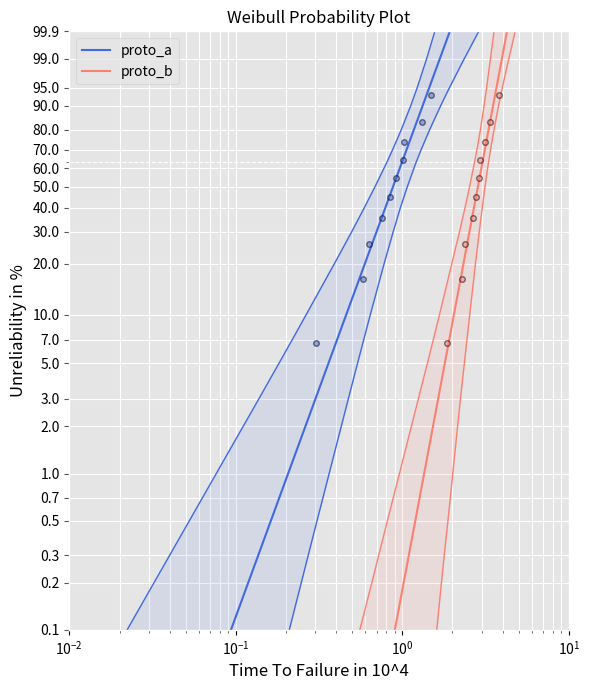

Here is the Python script that generated this plot:
#!/usr/bin/env python3
# -*- coding: utf-8 -*-
"""
@author: tamertevetoglu
"""

from math import floor, ceil
import numpy as np
import matplotlib.pyplot as plt
import matplotlib as mpl
import pandas as pd
from scipy import optimize
from scipy.special import gamma
from scipy.stats import norm, chi2, beta, linregress, trim_mean
from scipy.stats.distributions import weibull_min

class Analysis:
    """
    Analysis provides parameter estimations, confidence bounds
    computations, bias corrections, and plotting of the data.
    """

    def __init__(self, df: list = None, ds: list = None, show: bool = False,
                 plot_style='ggplot', bounds=None, bounds_type='2s',
                 cl=0.9, bcm=None, bs_size=5000, est_type='median',
                 unit='-', x_label = 'Time to Failure',
                 y_label = 'Unreliability', xy_fontsize=12, plot_title_fontsize=12,
                 plot_title='Weibull Probability Plot', plot_ranks=True,
                 fig_size=(6, 7), show_legend=True, legend_fontsize=9, save=False, **kwargs):
        """
        Parameters
        ----------
        df : list
            Contains failures. The default is None.
        ds : list
            Contains suspensions. The default is None.
        show : bool, optional
            If True, plot will be shown. The default is False.
        plot_style : string, optional
            Sets. The default is 'ggplot'.
        bounds : string, optional
            Sets the bounds method. The default is None.
        bounds_type : string, optional
            Sets the bounds type, e.g. two-sided, one-sided upper bound etc. The default is '2s'.
        cl : float, optional
            Stes confidence level between 0 and 1.0. The default is 0.9.
        bcm : string, optional
            Sets bias-correction method. The default is None.
        bs_size : int, optional
            Sets number of bootstrap samlpes. The default is 5000.
        est_type : float, optional
            Sets which statictic to compute from bootstrap samples. The default is 'median'.
        unit : string, optional
            Unit shown in the Weibull plot on the x-axis. The default is '-'.
        x_label : string, optional
            Label for the x-axis. The default is 'Time to Failure'.
        y_label : string, optional
            Label for the y-axis. The default is 'Unreliability'.
        xy_fontsize : float, optional
            Fontsize for the axes label and ticks. The default is 12.
        legend_fontsize : float, optional
            Fontsize for the legend. The default is 9.
        plot_title : string, optional
            Title for the plot. The default is 'Weibull Probability Plot'.
        plot_title_fontsize : float, optional
            Fontsize of the plot title. The default is 12.
        fig_size : tuple of floats, optional
            Sets width and height in inches: (width, height)
        save : boolean, optional
            If True, the plot is saved according to the path. The default is False.
        plot_style : string, optional
            Matplotlib plot style. The default is 'ggplot'.
        plot_ranks : boolean, optional
            If True, median ranks will be plotted.
        show_legend : boolean, optional
            If True, the legend will be plotted. The default is True.
        **kwargs :
            path: string
                Path defines the directory and format of the figure E.g. r'var/user/.../test.pdf'

        """

        # Raise error if no data is given
        if (df is None and ds is None):
            raise ValueError('No data given. Please enter failures \
                             and/or suspensions.')

        # Raise error if show argument is not bool
        if not isinstance(show, bool):
            raise ValueError('Argument show must be of type bool.')

        # Raise error if bounds type is not supported
        if bounds is None and (bounds_type != '2s'
                               or bounds_type != '1su'
                               or bounds_type != '1sl'):
            bounds_type = None

        if df is not None:
            self.df = sorted(df)
        else:
            self.df = df

        if ds is not None:
            self.ds = sorted(ds)
        else:
            self.ds = ds

        # Plot related attributes
        self.show = show
        self.plot_style = plot_style
        self.x_label, self.y_label, self.plot_title = x_label, y_label, plot_title
        self.xy_fontsize, self.plot_title_fontsize = xy_fontsize, plot_title_fontsize
        self.show_legend, self.legend_fontsize = show_legend, legend_fontsize
        self.fig_size, self.plot_ranks, self.save = fig_size, plot_ranks, save
        if self.save:
            try:
                self.save_path = kwargs['path']
            except:
                raise ValueError('Path is not defined.')

        self.bounds_type = bounds_type
        self.bounds = bounds
        self.cl = cl
        self.bcm = bcm
        self.unit = unit
        self.bs_size = bs_size
        self.est_type = est_type
        self.beta_init = None
        self.censoring = None
        self.beta, self.eta = None, None
        self.beta_hrbu, self.eta_hrbu = None, None
        self.f, self.f_inv= None, None
        self.k_a_bound, self.se_beta,self.se_eta = None, None, None
        self.www = None
        self.bounds_lower = None
        self.tmin_plot, self.tmax_plot, self.xplot = None, None, None
        self.unrel = np.array([0.001, 0.002, 0.003, 0.005, 0.007, 0.01,
                               0.02, 0.03, 0.05, 0.07, 0.1, 0.2, 0.3, 0.4,
                               0.5, 0.6, 0.632, 0.7, 0.8, 0.9, 0.95, 0.99, 0.999])
        self.adj_ranks = None
        self.beta_c4, self.eta_c4 = None, None
        self.beta_p_bs, self.eta_p_bs = None, None
        self.beta_np_bs, self.eta_np_bs = None, None
        self.rvalue, self.pvalue = None, None
        self.bounds_upper, self.bounds_lower = None, None
        self.title = None
        self.mins, self.maxes, self.sol, self._z, self.z= None, None, None, None, None
        self.beta_lrb, self.eta_lrb, self.cl_lrb = None, None, None
        self.sol_post, self.sol_b, self.sol_eta = None, None, None
        self.eta_range_init, self.beta_range_init = None, None
        self.beta_f_range, self.eta_f_range = None, None

    def mle(self, dist='weibull'):
        """
        mle() conducts a maximum likelihood estimation for a
        given distribution. It handles uncensored and censored data.

        Parameters
        ----------
        dist : str, optional
            Sets the distribution. The default is 'weibull'.

        """
        # Check for configuration errors
        if (self.bounds is not None
            and self.bounds != 'fb'
            and self.bounds != 'lrb'
            and self.bounds != 'pbb'
            and self.bounds != 'npbb'):
            raise ValueError(f'"{self.bounds}" is not supported by mle')
        # Needed Log-Likelihood equations for uncensored data
        def ll_weib_beta_uncen(beta_, df):
            """
            First derivative of the Weibull log-likelihood function
            with respect to the shape parameter beta.
            """
            a = np.sum(np.fromiter((np.log(x) for x in df), float))
            b = np.sum(np.fromiter((x ** beta_ * np.log(x) for x in df), float))
            c = np.sum(np.fromiter((x ** beta_ for x in df), float))

            return (1 / beta_) + ((1 / len(df)) * a) - (b / c)

        def ll_weib_beta_uncen_2(beta_, df):
            """
            Second derivate of the Weibull log-likelihood function
            with respect to the shape parameter beta.
            """
            eta = (1 / len(df) * np.sum([x ** beta_ for x in df])) ** (1 / beta_)
            iterable = (((-1 / beta_ ** 2)
                         - (x / eta) ** beta_ * (np.log(x / eta) ** 2)) for x in df)
            return np.sum(np.fromiter((iterable), float))

        # Needed Log-Likelihood equations for right-censored data
        def ll_weib_beta_cen_r(beta_, df, ds):
            """
            First derivative of the Weibull log-likelihood function
            with respect to the shape parameter beta.
            """
            dat = df + ds
            a = np.sum(np.fromiter((np.log(x) for x in df), float))
            b = np.sum(np.fromiter((x ** beta_ * np.log(x) for x in dat), float))
            c = np.sum(np.fromiter((x ** beta_ for x in dat), float))

            return (1 / beta_) + ((1 / len(df)) * a) - (b / c)

        def ll_weib_beta_cen_2_r(beta_, df, ds):
            """
            Second derivate of the Weibull log-likelihood function
            with respect to the shape parameter beta.
            """
            dat = df + ds
            iter_eta = (x ** beta_ for x in dat)
            eta = ((1 / len(df)) * np.sum(np.fromiter(iter_eta, float))) ** (1 / beta_)
            iterable = ((-1 / beta_ ** 2)
                        - (x / eta) ** beta_ * (np.log(x / eta) ** 2) for x in df)
            iterable2 = (-(x / eta) ** beta_ * np.log(x / eta) ** 2 for x in ds)

            return np.sum(np.fromiter(iterable, float)) + np.sum(np.fromiter(iterable2, float))

        def np_bootstrap(sample, bs_size, est_type='median'):
            """
            Conducts a non-parametric bootstrap bias correction

            Parameters
            ----------
            sample : list
                Input sample from which bootstrap samples are drawn.
            bs_size : int
                Sets number of bootstraps samples to be drawn.
            est_type : str, optional
                Sets the statistic type:
                    1. median
                    2. mean
                    3. trimmed mean with alpha=0.1
                The default is 'median'.

            Returns
            -------
            beta_bs : float
                Bias-coorected Weibull shape parameter beta.
            eta_bs : float
                Bias-coorected Weibull shape parameter eta.
            """
            # Since non-parametric boostrapping can cause an error using
            # the mle() method in Analysis class, a safety net is needed
            # This is especially needed for small sample size
            j = 0
            with np.errstate(divide='ignore', invalid='ignore'):
                weib_beta = []
                while j < bs_size:
                    try:
                        # Draw random bootstrap samples from sample with
                        bs_samples = list(np.random.choice(sample, size=len(sample), replace=True))

                        # Conduct MLE to compute Weibull parameters
                        x = Analysis(df=bs_samples)
                        x.mle()
                        weib_beta.append(x.beta)
                        j +=1
                    except RuntimeError:
                        pass

                # Calculate Bootstrap beta
                if est_type == 'median':
                    beta_bs = 2.0 * self.beta - np.median(weib_beta)
                    it = (i ** beta_bs for i in sample)
                    eta_bs = (1 / len(sample) * np.sum(np.fromiter(it, float))) ** (1 / beta_bs)
                elif est_type == 'mean':
                    beta_bs = 2.0 * self.beta - np.mean(weib_beta)
                    it = (i ** beta_bs for i in sample)
                    eta_bs = (1 / len(sample) * np.sum(np.fromiter(it, float))) ** (1 / beta_bs)
                elif est_type == 'trimmed_mean':
                    beta_bs = 2.0 * self.beta - trim_mean(weib_beta, 0.1)
                    it = (i ** beta_bs for i in sample)
                    eta_bs = (1 / len(sample) * np.sum(np.fromiter(it, float))) ** (1 / beta_bs)
                return beta_bs, eta_bs


        def p_bootstrap(sample, bs_size, est_type='median'):
            """
            Conducts a parametric bootstrap bias correction

            Parameters
            ----------
            sample : list
                Input sample from which bootstrap samples are drawn.
            bs_size : int
                Sets number of bootstraps samples to be drawn.
            est_type : str, optional
                Sets the statistic type:
                    1. median
                    2. mean
                    3. trimmed mean with alpha=0.1
                The default is 'median'.

            Returns
            -------
            beta_bs : float
                Bias-coorected Weibull shape parameter beta.
            eta_bs : float
                Bias-coorected Weibull shape parameter eta.

            """
            # Assign initial MLE of Weibull parameters
            beta_0 = self.beta
            eta_0 = self.eta

            # Draw bs_samples from initial estimation and compute beta and eta
            #global weib_beta
            weib_beta = []
            weib_eta = []
            for _ in range(bs_size):
                y = Analysis(df=list(weibull_min.rvs(beta_0, loc = 0, scale = eta_0,
                                              size = len(sample))))
                y.mle()
                weib_beta.append(y.beta)
                weib_eta.append(y.eta)

            # Calculate Bootstrap beta
            if est_type == 'median':
                beta_bs = 2.0 * self.beta - np.median(weib_beta)
                it = (i ** beta_bs for i in sample)
                eta_bs = (1 / len(sample) * np.sum(np.fromiter(it, float))) ** (1 / beta_bs)
            elif est_type == 'mean':
                beta_bs = 2.0 * self.beta - np.mean(weib_beta)
                it = (i ** beta_bs for i in sample)
                eta_bs = (1 / len(sample) * np.sum(np.fromiter(it, float))) ** (1 / beta_bs)
            elif est_type == 'trimmed_mean':
                beta_bs = 2.0 * self.beta - trim_mean(weib_beta, 0.2)
                it = (i ** beta_bs for i in sample)
                eta_bs = (1 / len(sample) * np.sum(np.fromiter(it, float))) ** (1 / beta_bs)
            return beta_bs, eta_bs

        if dist == 'weibull':
            def beta_init(df, ds=None):
                """
                Analytic method for the initial estimation of beta.
                Best method so far, and may even replace Newton-Raphson Optimizer.
                """
                if ds is None:
                    ds = []
                data = df + ds
                t_N = max(data)
                n = len(df)

                term1 = np.array([np.log(t_N / t) for t in df])
                beta1 = ((1 / n) * np.sum(term1)) ** (-1)
                x_k = np.array([(t / t_N) ** beta1 for t in data])

                # Avoid dividing by zero
                ln_x_k = np.log(x_k)
                ln_x_k[ln_x_k == 0] = 1e-8

                # Calculate needed params
                sig_0 = np.sum(x_k * (ln_x_k ** (-1)) * (ln_x_k ** 2 + 0 * ln_x_k + 0)) \
                        / np.sum(x_k * (ln_x_k ** 2 + ln_x_k + 1))
                sig_2 = np.sum(x_k * ln_x_k ** (2 - 1) * (ln_x_k ** 2 + 2 * ln_x_k + 2)) \
                        / np.sum(x_k * (ln_x_k ** 2 + ln_x_k + 1))
                sig_3 = np.sum(x_k * ln_x_k ** (3 - 1) * (ln_x_k ** 2 + 3 * ln_x_k + 3)) \
                        / np.sum(x_k * (ln_x_k ** 2 + ln_x_k + 1))
                sig_4 = np.sum(x_k * ln_x_k ** (4 - 1) * (ln_x_k ** 2 + 4 * ln_x_k + 4)) \
                        / np.sum(x_k * (ln_x_k ** 2 + ln_x_k + 1))
                sig_5 = np.sum(x_k * ln_x_k ** (5 - 1) * (ln_x_k ** 2 + 5 * ln_x_k + 5)) \
                        / np.sum(x_k * (ln_x_k ** 2 + ln_x_k + 1))

                # Beta estimation
                beta_ = beta1 * (1 - sig_0 - sig_2 / 2 * sig_0 ** 2
                                 + ((sig_3 / 6) - (sig_2 ** 2) / 2) * sig_0 ** 3
                                 + ((5 * sig_3 * sig_2 / 12)
                                    - (5 * sig_2 ** 3 / 8 - sig_4 / 24))
                                 * sig_0 ** 4 + ((sig_5 / 120)
                                                 + (7 * sig_2 ** 2 * sig_3 / 8)
                                                 - (7 * sig_2 ** 4 / 8) - (sig_3 ** 2 / 12)
                                                 - 3 * sig_2 * sig_4 / 24) * sig_0 ** 5)
                return beta_

            # Check if input data is uncensored or censored
            if self.ds is None:
                # Compute beta_init
                self.beta_init = beta_init(self.df)

                # Define needed log-likelihood functions
                func = ll_weib_beta_uncen
                #fprime = ll_weib_beta_uncen_2

                # Conduct Secant method for finding the root
                # Add fprime = ll_weib_beta_uncen_2 for NR method
                self.beta = optimize.newton(func=func, x0=self.beta_init,
                                            args=(self.df,), tol=1.0e-5,
                                            maxiter=100)
                if self.beta <= 0:
                    print('b_init: {}'.format(self.beta_init))
                    raise ValueError('Beta estimation is false. \
                                 Check initial estimation beta_init')

                # Compute the Weibull scale parameter eta
                it = (x ** self.beta for x in self.df)
                self.eta = (1 / len(self.df)
                            * np.sum(np.fromiter(it, float))) ** (1 / self.beta)
            else:
                # Data is censored
                # Compute beta_init
                self.beta_init = beta_init(self.df, self.ds)

                # Determine the type of censoring
                self.censoring = 'right-censored'

                # Define needed log-likelihood functions
                if self.censoring == 'right-censored':
                    func = ll_weib_beta_cen_r
                    #fprime = ll_weib_beta_cen_2_r

                # Conduct Secant method for finding the root
                # Add fprime = ll_weib_beta_uncen_2 for NR method
                self.beta = optimize.newton(func=func, x0=self.beta_init,
                                            args=(self.df, self.ds,), tol=1.0e-5,
                                            maxiter=100)
                if self.beta <= 0:
                    print('b_init: {}'.format(self.beta_init))
                    raise ValueError('Beta estimation is false. \
                                 Check initial estimation beta_init')

                # Compute the Weibull scale parameter eta
                iter_eta = (x ** self.beta for x in self.df + self.ds)
                self.eta = ((1 / len(self.df))
                            * np.sum(np.fromiter(iter_eta, float))) ** (1 / self.beta)

        # Bias corrections
        if self.bcm is not None:
            if self.bcm == 'c4':
                if len(self.df) < 2:
                    raise ValueError('C4 bias correction requires two or more failures.')
                self.beta_c4 = self.beta * (np.sqrt(2 / (len(self.df) - 1)) *
                                            gamma(len(self.df) / 2)
                                            / gamma((len(self.df) - 1) / 2)) ** 3.52
                it = (x ** self.beta_c4 for x in self.df)
                self.eta_c4 = self.eta #(1 / len(self.df) * np.sum(np.fromiter(it, float))) ** (1 / self.beta_c4)
            elif self.bcm == 'hrbu':
                if self.ds is None:
                    self.beta_hrbu = (self.beta / (1.0115 + (1.278 / len(self.df))
                                                   + (2.001 / len(self.df) ** 2)
                                                   + (20.35 / len(self.df) ** 3)
                                                   - (46.98 / len(self.df) ** 4)))
                    it = (x ** self.beta_hrbu for x in self.df)
                    self.eta_hrbu = (1 / len(self.df)
                                     * np.sum(np.fromiter(it, float))) ** (1 / self.beta_hrbu)
                else:
                    self.beta_hrbu = (self.beta
                                      / (1 + (1.37 / ((len(self.df)) - 1.92)
                                              * np.sqrt((len(self.df) + len(self.ds))
                                                        / len(self.df)))))
                    iter_eta = (x ** self.beta_hrbu for x in self.df + self.ds)
                    self.eta_hrbu = ((1 / len(self.df))
                                     * np.sum(np.fromiter(iter_eta, float))) ** (1 / self.beta_hrbu)
            elif self.bcm == 'np_bs':
                if self.ds is None:
                    self.beta_np_bs, self.eta_np_bs = np_bootstrap(self.df,
                                                                   self.bs_size,
                                                                   self.est_type)
                else:
                    raise ValueError(f'"{self.bcm}" does not support suspensions yet')
            elif self.bcm == 'p_bs':
                if self.ds is None:
                    self.beta_p_bs, self.eta_p_bs = p_bootstrap(self.df,
                                                                self.bs_size,
                                                                self.est_type)
                else:
                    raise ValueError(f'"{self.bcm}" does not support suspensions yet')
            else:
                raise ValueError(f'"{self.bcm}" is not supported by mle')
        # Compute confidence bounds
        if self.bounds == 'fb':
            self.fisher_bounds()
        elif self.bounds == 'lrb':
            self.lrb()
        elif self.bounds == 'npbb':
            self.npbb_bounds('mle')
        elif self.bounds == 'pbb':
            self.pb_bounds('mle')
        # Check print parameter
        if self.show:
            self.plot()

    def median_rank(self, cl=0.5):
        """
        Mediran ranks for uncensored data. Returns a list with
        median ranks.
        """
        ranks = []
        n = len(self.df)
        for i in range(1, n+1):
            ranks.append(beta.ppf(cl, i, n-i+1))
        return ranks

    def median_rank_cens(self, cl=0.5):
        """
        Returns adjusted median ranks as described in the
        Weibull Handbook. Returns a list with adjusted median ranks.
        """

        def bernard(adj_r, n, cl):
            """
            Returns Bernards Approximation for the adjusted ranks
            """
            #return (np.array(i) - 0.3) / (len(self.df+self.ds) + 0.4)
            return [beta.ppf(cl, i, n-i+1) for i in adj_r]

        n = len(self.df + self.ds)
        # Reverse ranks need to consider suspensions and their order
        all_ = self.df + self.ds
        rev_rank = []
        prev = 0
        for j in self.df:
            # Check if failure time is entered multiple times
            if self.df.count(j) > 1:
                # Ignore same elements after first time
                if prev == j:
                    pass
                else:
                    # Number of times element is in df
                    count_element = self.df.count(j)
                    # Loop through identical failure time
                    for i in range(count_element):
                        count = sum(map(lambda x : x < j, all_)) + i
                        rev_rank.append(len(all_) - count)
                prev = j
            else:
                count = sum(map(lambda x : x < j, all_))
                rev_rank.append(len(all_) - count)

        #Calculate adjusted rank
        adj_ranks = []
        prev_rank = 0
        for i in range(1, len(self.df)+1):
            adj_ranks.append((rev_rank[i-1] * prev_rank + n + 1) / (rev_rank[i-1] +1))
            prev_rank = adj_ranks[-1]
        self.adj_ranks = bernard(adj_ranks, n, cl)
        return self.adj_ranks

    def mrr(self):
        """
        mrr conducts the median rank regression

        Parameters
        ----------
        dist : str, optional
            Sets the distribution. The default is 'weibull'.

        Returns
        -------
        Median ranks and Binomial confidence bounds

        """
        # Check for configuration errors
        if (self.bounds is not None
            and self.bounds != 'bbb'
            and self.bounds != 'pbb'
            and self.bounds != 'npbb'
            and self.bounds != 'mcpb'):
            raise ValueError(f'"{self.bounds}" is not supported by mrr')

        # Compute the regression line using least squared method
        if self.ds is None:
            y_median_lnln = np.log(-np.log(1 - np.array(self.median_rank(0.5))))
            x_ = np.log(self.df)

            # Use linear regression
            ret = linregress(x_, y_median_lnln)
            self.beta = ret[0]
            intercept = ret[1]
            self.eta = np.exp(intercept / (-1 * self.beta))
            self.rvalue = ret[2] ** 2
            self.pvalue = ret[3]
        else:
            y_median_lnln = np.log(-np.log(1 - np.array(self.median_rank_cens(0.5))))
            x_ = np.log(self.df)

            # Use linear regression
            ret = linregress(x_, y_median_lnln)
            self.beta = ret[0]
            intercept= ret[1]
            self.eta = np.exp(intercept / (-1 * self.beta))
            self.rvalue = ret[2] ** 2
            self.pvalue = ret[3]

        # Check if bounds need to be computed
        # Compute confidence bounds
        if self.bounds == 'bbb':
            self.bb_bounds()
        elif self.bounds == 'pbb':
            self.pb_bounds('mrr')
        elif self.bounds == 'npbb':
            self.npbb_bounds('mrr')
        elif self.bounds == 'mcpb':
            self.mcp_bounds()
        # Show Weibull plot
        if self.show:
            self.plot_mrr()

    def bb_bounds(self):
        """
        Computes Beta-Binomial confidence bounds.
        """
        # Compute confidence bounds
        if self.ds is None:
            # Compute lower and upper bounds depending on bounds_type
            # and confidence level
            if self.bounds_type == '2s':
                self.bounds_lower = self.median_rank(0.5 - self.cl/2)
                self.bounds_upper = self.median_rank(0.5 + self.cl/2)
            elif self.bounds_type == '1su':
                self.bounds_upper = self.median_rank(self.cl)
            elif self.bounds_type == '1sl':
                self.bounds_lower= self.median_rank(1 - self.cl)
        else:
            # Compute lower and upper bounds depending on bounds_type
            # and confidence level
            if self.bounds_type == '2s':
                self.bounds_lower = self.median_rank_cens(0.5 - self.cl/2)
                self.bounds_upper = self.median_rank_cens(0.5 + self.cl/2)
            elif self.bounds_type == '1su':
                self.bounds_upper = self.median_rank_cens(self.cl)
            elif self.bounds_type == '1sl':
                self.bounds_lower= self.median_rank_cens(1 - self.cl)

    def pb_bounds(self, method_call):
        """
        Computes parametric bootstrap confidence bounds for MRR.
        """
        # Use the initial estimation of Weibull parameters
        beta_0 = self.beta
        eta_0 = self.eta

        # Create empty panda DataFrame
        global df
        df = pd.DataFrame(columns=list(self.unrel))

        # Check if MRR or MLE is being used
        if method_call == 'mrr':
            for i in range(self.bs_size):
                y = Analysis(df=list(weibull_min.rvs(beta_0, loc = 0, scale = eta_0,
                                              size = len(self.df))))
                y.mrr()
                df.loc[i] = list(np.array(y.eta) *
                                 ((-np.log(1 - self.unrel)) ** (1 / np.array(y.beta))))
        elif method_call == 'mle':
            for i in range(self.bs_size):
                y = Analysis(df=list(weibull_min.rvs(beta_0, loc = 0, scale = eta_0,
                                              size = len(self.df))))
                y.mle()
                df.loc[i] = list(np.array(y.eta) *
                                 ((-np.log(1 - self.unrel)) ** (1 / np.array(y.beta))))
        else:
            raise ValueError(f'pb_bounds() does not support {method_call}')

        # Sort each column in dataframe
        for col in df:
            df[col] = df[col].sort_values(ignore_index=True)

        # Compute iloc position of lower and upper coonfidence bounds
        # -1 necessary, since python indexing starts at 0
        if self.bounds_type == '2s':
            lower_perc_position = ceil(self.bs_size * ((1 - self.cl) / 2)) - 1
            upper_perc_position = floor(self.bs_size * (1 - ((1 - self.cl) / 2))) - 1
            self.bounds_lower = df.iloc[lower_perc_position].values.tolist()
            self.bounds_upper = df.iloc[upper_perc_position].values.tolist()
        elif self.bounds_type == '1su':
            upper_perc_position = floor(self.bs_size * self.cl) - 1
            self.bounds_upper = df.iloc[upper_perc_position].values.tolist()
        elif self.bounds_type == '1sl':
            lower_perc_position = ceil(self.bs_size * (1 - self.cl)) - 1
            self.bounds_lower = df.iloc[lower_perc_position].values.tolist()

    def npbb_bounds(self, method_call):
        """
        Computes non-parametric bootstrap confidence bounds for MRR.
        """
        # Create empty panda DataFrame
        df = pd.DataFrame(columns=list(self.unrel))

        # Check if MRR or MLE is being used
        if method_call == 'mrr':
            j = 0
            with np.errstate(divide='ignore', invalid='ignore'):
                while j < self.bs_size:
                    try:
                        # Draw random bootstrap samples from sample with
                        bs_samples = list(np.random.choice(self.df,
                                                           size=len(self.df),
                                                           replace=True))

                        # Conduct MLE to compute Weibull parameters
                        y = Analysis(df=bs_samples)
                        y.mrr()
                        df.loc[j] = list(np.array(y.eta) *
                                 ((-np.log(1 - self.unrel)) ** (1 / np.array(y.beta))))
                        j +=1
                    except RuntimeError:
                        pass
        elif method_call == 'mle':
            j = 0
            with np.errstate(divide='ignore', invalid='ignore'):
                while j < self.bs_size:
                    try:
                        # Draw random bootstrap samples from sample with
                        bs_samples = list(np.random.choice(self.df,
                                                           size=len(self.df),
                                                           replace=True))

                        # Conduct MLE to compute Weibull parameters
                        y = Analysis(df=bs_samples)
                        y.mle()
                        df.loc[j] = list(np.array(y.eta) *
                                 ((-np.log(1 - self.unrel)) ** (1 / np.array(y.beta))))
                        j +=1
                    except RuntimeError:
                        pass
        else:
            raise ValueError(f'pb_bounds() does not support {method_call}')

        # Sort each column in dataframe
        for col in df:
            df[col] = df[col].sort_values(ignore_index=True)

        # Compute iloc position of lower and upper coonfidence bounds
        # -1 necessary, since python indexing starts at 0
        if self.bounds_type == '2s':
            lower_perc_position = ceil(self.bs_size * ((1 - self.cl) / 2)) - 1
            upper_perc_position = floor(self.bs_size * (1 - ((1 - self.cl) / 2))) - 1
            self.bounds_lower = df.iloc[lower_perc_position].values.tolist()
            self.bounds_upper = df.iloc[upper_perc_position].values.tolist()
        elif self.bounds_type == '1su':
            upper_perc_position = floor(self.bs_size * self.cl) - 1
            self.bounds_upper = df.iloc[upper_perc_position].values.tolist()
        elif self.bounds_type == '1sl':
            lower_perc_position = ceil(self.bs_size * (1 - self.cl)) - 1
            self.bounds_lower = df.iloc[lower_perc_position].values.tolist()

    def mcp_bounds(self):
        """
        Computes confidence bounds for mrr() using Monte Carlo pivotals.
        Not to be used with mle()!

        """
        # Create empty panda DataFrame
        df = pd.DataFrame(columns=list(self.unrel))

        # Fixed params are needed in this method: beta=eta=1.0
        for i in range(self.bs_size):
            y = Analysis(df=list(weibull_min.rvs(1.0, loc = 0, scale = 1.0,
                                          size = len(self.df))))
            y.mrr()
            df.loc[i] = (np.log(y.eta) - np.log(np.log(1 / (1 - self.unrel)))) / (1 / y.beta)

        # Sort each column in dataframe
        for col in df:
            df[col] = df[col].sort_values(ignore_index=True)

        # Compute iloc position of lower and upper coonfidence bounds
        # -1 necessary, since python indexing starts at 0
        # Compute time intervals from z_p
        if self.bounds_type == '2s':
            lower_perc_position = ceil(self.bs_size * ((1 - self.cl) / 2)) - 1
            upper_perc_position = floor(self.bs_size * (1 - ((1 - self.cl) / 2))) - 1

            # Get lower and upper z_p per percentile and compute time intervals
            bounds_lower_z_p = df.iloc[lower_perc_position].values.tolist()
            bounds_upper_z_p = df.iloc[upper_perc_position].values.tolist()

            # Actual bounds as timestamps
            # ATTENTION: upper_z_p results in lower_t_p bounds
            self.bounds_upper = [np.exp(np.log(self.eta) - i / self.beta) for i in bounds_lower_z_p]
            self.bounds_lower = [np.exp(np.log(self.eta) - i / self.beta) for i in bounds_upper_z_p]
        elif self.bounds_type == '1su':
            lower_perc_position = ceil(self.bs_size * ((1 - self.cl) / 2)) - 1

            # Get lower and upper z_p per percentile and compute time intervals
            bounds_lower_z_p = df.iloc[lower_perc_position].values.tolist()

            # Actual bounds as timestamps
            # ATTENTION: upper_z_p results in lower_t_p bounds
            self.bounds_upper = [np.exp(np.log(self.eta) - i / self.beta) for i in bounds_lower_z_p]
        elif self.bounds_type == '1sl':
            upper_perc_position = floor(self.bs_size * (1 - ((1 - self.cl) / 2))) - 1

            # Get lower and upper z_p per percentile and compute time intervals
            bounds_upper_z_p = df.iloc[upper_perc_position].values.tolist()

            # Actual bounds as timestamps
            # ATTENTION: upper_z_p results in lower_t_p bounds
            self.bounds_lower = [np.exp(np.log(self.eta) - i / self.beta) for i in bounds_upper_z_p]

    def plot_mrr(self):
        """
        Plots Weibull Probability Plot for Median Rank Regression
        """
        # Some needed functions
        def weibull_prob_paper(x):
            """
            Needed to adjust figure to the Weibull probability plot.
            """
            x = np.asarray(x)

            # Prevent np.log(0) error raise
            x[x > .9999] = np.nan
            return np.log(-np.log(1 - x))

        # Just for y_tickslabel on the y-axis
        def weibull_ticks(y_i, _):
            """
            Adjusts the y-axis tick labels
            """
            return '{:.1f}'.format((100 * (1 - np.exp(-np.exp(y_i)))))

        def unrel_func(x_est, beta_, eta):
            if type(x_est) == list:
                x_est = np.asarray(x_est)
            y_est = (1 - np.exp(-(x_est / eta) ** beta_))
            y_est_lnln = weibull_prob_paper(y_est)
            return y_est_lnln


        def inverse_weibull(perc, beta, eta):
            """
            Computes time to failure data points.
            This function is being used to plot Weibull lines.

            Parameters
            ----------
            perc : float
                Percentage points fo which time to failure data should be computed.
            beta : float
                Weibull shape parameter.
            eta : float
                Weibull scale parameter.

            Returns
            -------
            float
                Time to failure data points.

            """
            return ((-np.log(1 -perc)) ** (1 / beta)) * eta

        # Generate Weibull Plot Figure
        plt.style.use(self.plot_style)
        plt.figure(figsize=self.fig_size)

        # Y-Axis
        ax = plt.gca()
        ax.yaxis.set_major_formatter(mpl.ticker.FuncFormatter(weibull_ticks))
        y_ticks = np.array([0.001, 0.002, 0.003, 0.005, 0.007, 0.01, 0.02,
                            0.03, 0.05, 0.07, 0.1, 0.2, 0.3, 0.4, 0.5, 0.6,
                            0.7, 0.8, 0.9, 0.95, 0.99, 0.999])
        lny_ticks = np.log(-np.log(1 - y_ticks))
        plt.ylim(bottom=0.001, top=0.999)
        plt.yticks(lny_ticks, color='black')
        ax.set_yticks([weibull_prob_paper(0.632)], minor=True)

        # Plots the horizontal dashed line for 63.2%
        plt.grid(True, which='minor', axis='y', linestyle='--')

        # X-Axis scaling
        if self.bounds is None:
            self.tmin_plot = ((-np.log(0.999)) ** (1 / self.beta)) * self.eta
            self.tmax_plot = ((-np.log(0.001)) ** (1 / self.beta)) * self.eta
        elif self.bounds == 'bbb':
            self.tmin_plot = ((-np.log(0.999)) ** (1 / self.beta)) * self.eta
            self.tmax_plot = ((-np.log(0.001)) ** (1 / self.beta)) * self.eta
        elif self.bounds == 'pbb' :
            if self.bounds_type == '2s':
                self.tmin_plot = min(self.bounds_lower)
                self.tmax_plot = max(self.bounds_upper)
            elif self.bounds_type == '1su':
                self.tmin_plot = ((-np.log(0.999)) ** (1 / self.beta)) * self.eta
                self.tmax_plot = max(self.bounds_upper)
            elif self.bounds_type == '1sl':
                self.tmin_plot = min(self.bounds_lower)
                self.tmax_plot = ((-np.log(0.001)) ** (1 / self.beta)) * self.eta
        elif self.bounds == 'npbb' :
            if self.bounds_type == '2s':
                self.tmin_plot = min(self.bounds_lower)
                self.tmax_plot = max(self.bounds_upper)
            elif self.bounds_type == '1su':
                self.tmin_plot = ((-np.log(0.999)) ** (1 / self.beta)) * self.eta
                self.tmax_plot = max(self.bounds_upper)
            elif self.bounds_type == '1sl':
                self.tmin_plot = min(self.bounds_lower)
                self.tmax_plot = ((-np.log(0.001)) ** (1 / self.beta)) * self.eta
        elif self.bounds == 'mcpb' :
            if self.bounds_type == '2s':
                self.tmin_plot = min(self.bounds_lower)
                self.tmax_plot = max(self.bounds_upper)
            elif self.bounds_type == '1su':
                self.tmin_plot = ((-np.log(0.999)) ** (1 / self.beta)) * self.eta
                self.tmax_plot = max(self.bounds_upper)
            elif self.bounds_type == '1sl':
                self.tmin_plot = min(self.bounds_lower)
                self.tmax_plot = ((-np.log(0.001)) ** (1 / self.beta)) * self.eta

        self.xplot = np.linspace(self.tmin_plot, self.tmax_plot, 100)
        left = (10 ** (np.ceil(np.log10(self.tmin_plot)) - 1))
        right = (10 ** (np.ceil(np.log10(self.tmax_plot))))
        plt.xlim(left, right)
        plt.tick_params(axis='x', colors='black')

        # Set labels and legends
        plt.title(self.plot_title, color='black', fontsize=self.plot_title_fontsize)
        plt.xlabel(f'{self.x_label}{" in "+self.unit if self.unit!="-" else ""}', color='black', fontsize=self.xy_fontsize)
        plt.xticks(fontsize=self.xy_fontsize)
        plt.ylabel(self.y_label + ' in %', color='black', fontsize=self.xy_fontsize)
        plt.yticks(fontsize=self.xy_fontsize)

        # Plot legend
        if self.ds is None:
            susp_num = 0
        else:
            susp_num = len(self.ds)

        # Plot median MRR line
        xvals = list(inverse_weibull(np.array([0.001, 0.9999]), self.beta, self.eta))
        plt.semilogx(xvals, unrel_func(xvals, self.beta,self.eta),
                     color='mediumblue', linestyle='-',
                     linewidth=1.5, zorder=2)

        # Adapt legend strings
        if self.bounds == 'bbb':
            bounds_legend = 'Beta-Binomial bounds'
        elif self.bounds == 'pbb':
            bounds_legend = 'Par. Bootstrap bounds'
        elif self.bounds == 'npbb':
            bounds_legend = 'Non-Par. Bootstrap bounds'
        elif self.bounds == 'mcpb':
            bounds_legend = 'MC pivotal bounds'
        if self.ds is not None:
            self.title = 'Adj. MRR'
        else:
            self.title = 'MRR'


        # Check for bounds and plot
        if self.bounds is not None:
            if self.bounds == 'bbb':
                if self.ds is not None:
                    med_ranks = self.median_rank_cens()
                else:
                    med_ranks = self.median_rank()
            # Plot legend
            if self.bounds_type == '2s':
                if self.bounds == 'bbb':
                    yerr_lower = (weibull_prob_paper(med_ranks)
                                  - weibull_prob_paper(self.bounds_lower))
                    yerr_upper = (weibull_prob_paper(self.bounds_upper)
                                  -  weibull_prob_paper(med_ranks))
                    plt.errorbar(x = self.df, y=weibull_prob_paper(med_ranks),
                                 yerr=[yerr_lower, yerr_upper], fmt='none', ecolor= 'royalblue',
                                 capsize=5, markeredgewidth=2, alpha=0.5)
                    plt.fill_between(x = self.df,
                                     y1=weibull_prob_paper(self.bounds_lower),
                                     y2=weibull_prob_paper(self.bounds_upper),
                                     alpha=0.1, color = 'royalblue', label='_nolegend_')
                    plt.legend(['n = {} (f: {} | s: {})\n'.format(len(self.df) + susp_num,
                                                                  len(self.df), susp_num)
                                + r'$\widehat\beta={:.3f}$ | '.format(self.beta)
                                + r'$\widehat\eta={:.3f}$ '.format(self.eta)
                                + '\n$r^2={:.3f}$ | '.format(self.rvalue)
                                + 'pval={:.2e}'.format(self.pvalue),
                                '\n{}:\n2s @{}% (pctl)'.format((bounds_legend), self.cl * 100)],
                               loc='lower left', bbox_to_anchor=(0.65, 0.0),
                               fontsize=self.legend_fontsize, title=self.title)
                elif self.bounds == 'pbb':
                    plt.semilogx(self.bounds_lower, weibull_prob_paper(self.unrel),
                                 color='royalblue', linestyle='-', linewidth=1)
                    plt.semilogx(self.bounds_upper, weibull_prob_paper(self.unrel),
                                 color='royalblue', linestyle='-', linewidth=1, label='_nolegend_')
                    plt.fill_betweenx(y=weibull_prob_paper(self.unrel),
                                     x1=self.bounds_lower,
                                     x2=self.bounds_upper,
                                     alpha=0.1, color = 'royalblue', label='_nolegend_')
                    plt.legend(['n = {} (f: {} | s: {})\n'.format(len(self.df) + susp_num,
                                                                  len(self.df), susp_num)
                                + r'$\widehat\beta={:.3f}$ | '.format(self.beta)
                                + r'$\widehat\eta={:.3f}$ '.format(self.eta)
                                + '\n$r^2={:.3f}$ | '.format(self.rvalue)
                                + 'pval={:.2e}'.format(self.pvalue),
                                '\n{}:\n2s @{}% (pctl)'.format((bounds_legend), self.cl * 100)
                                +'\nBS samples: {}'.format(self.bs_size)],
                               loc='lower left', bbox_to_anchor=(0.65, 0.0),
                               fontsize=self.legend_fontsize, title=self.title)
                elif self.bounds == 'npbb':
                    plt.semilogx(self.bounds_lower, weibull_prob_paper(self.unrel),
                                 color='royalblue', linestyle='-', linewidth=1)
                    plt.semilogx(self.bounds_upper, weibull_prob_paper(self.unrel),
                                 color='royalblue', linestyle='-', linewidth=1, label='_nolegend_')
                    plt.fill_betweenx(y=weibull_prob_paper(self.unrel),
                                     x1=self.bounds_lower,
                                     x2=self.bounds_upper,
                                     alpha=0.1, color = 'royalblue', label='_nolegend_')
                    plt.legend(['n = {} (f: {} | s: {})\n'.format(len(self.df) + susp_num,
                                                                  len(self.df), susp_num)
                                + r'$\widehat\beta={:.3f}$ | '.format(self.beta)
                                + r'$\widehat\eta={:.3f}$ '.format(self.eta)
                                + '\n$r^2={:.3f}$ | '.format(self.rvalue)
                                + 'pval={:.2e}'.format(self.pvalue),
                                '\n{}:\n2s @{}% (pctl)'.format((bounds_legend), self.cl * 100)
                                +'\nBS samples: {}'.format(self.bs_size)],
                               loc='lower left', bbox_to_anchor=(0.65, 0.0),
                               fontsize=self.legend_fontsize, title=self.title)
                elif self.bounds == 'mcpb':
                    plt.semilogx(self.bounds_lower, weibull_prob_paper(self.unrel),
                                 color='royalblue', linestyle='-', linewidth=1)
                    plt.semilogx(self.bounds_upper, weibull_prob_paper(self.unrel),
                                 color='royalblue', linestyle='-', linewidth=1, label='_nolegend_')
                    plt.fill_betweenx(y=weibull_prob_paper(self.unrel),
                                     x1=self.bounds_lower,
                                     x2=self.bounds_upper,
                                     alpha=0.1, color = 'royalblue', label='_nolegend_')
                    plt.legend(['n = {} (f: {} | s: {})\n'.format(len(self.df) + susp_num,
                                                                  len(self.df), susp_num)
                                + r'$\widehat\beta={:.3f}$ | '.format(self.beta)
                                + r'$\widehat\eta={:.3f}$ '.format(self.eta)
                                + '\n$r^2={:.3f}$ | '.format(self.rvalue)
                                + 'pval={:.2e}'.format(self.pvalue),
                                '\n{}:\n2s @{}%'.format((bounds_legend), self.cl * 100)
                                +'\nBS samples: {}'.format(self.bs_size)],
                               loc='lower left', bbox_to_anchor=(0.65, 0.0),
                               fontsize=self.legend_fontsize, title=self.title)
            elif self.bounds_type == '1su':
                if self.bounds == 'bbb':
                    yerr_upper = (weibull_prob_paper(self.bounds_upper)
                                  -  weibull_prob_paper(med_ranks))
                    plt.errorbar(x = self.df, y=weibull_prob_paper(med_ranks),
                                 yerr=[len(self.df) * [0],yerr_upper], fmt='none',
                                 ecolor= 'royalblue', capsize=5, markeredgewidth=2, alpha=0.5)
                    plt.legend(['n = {} (f: {} | s: {})\n'.format(len(self.df) + susp_num,
                                                                  len(self.df), susp_num)
                                + r'$\widehat\beta={:.3f}$ | '.format(self.beta)
                                + r'$\widehat\eta={:.3f}$ '.format(self.eta)
                                + '\n$r^2={:.3f}$ | '.format(self.rvalue)
                                + 'pval={:.2e}'.format(self.pvalue),
                                '\n{}:\n1su @{}% (pctl)'.format((bounds_legend), self.cl * 100)],
                               loc='lower left', bbox_to_anchor=(0.65, 0.0),
                               fontsize=self.legend_fontsize, title=self.title)
                elif self.bounds == 'pbb':
                    plt.semilogx(self.bounds_upper, weibull_prob_paper(self.unrel),
                                 color='royalblue', linestyle='-', linewidth=1)

                    plt.legend(['n = {} (f: {} | s: {})\n'.format(len(self.df) + susp_num,
                                                                  len(self.df), susp_num)
                                + r'$\widehat\beta={:.3f}$ | '.format(self.beta)
                                + r'$\widehat\eta={:.3f}$ '.format(self.eta)
                                + '\n$r^2={:.3f}$ | '.format(self.rvalue)
                                + 'pval={:.2e}'.format(self.pvalue),
                                '\n{}:\n1su @{}% (pctl)'.format((bounds_legend), self.cl * 100)
                                +'\nBS samples: {}'.format(self.bs_size)],
                               loc='lower left', bbox_to_anchor=(0.65, 0.0),
                               fontsize=self.legend_fontsize, title=self.title)
                elif self.bounds == 'npbb':
                    plt.semilogx(self.bounds_upper, weibull_prob_paper(self.unrel),
                                 color='royalblue', linestyle='-', linewidth=1)

                    plt.legend(['n = {} (f: {} | s: {})\n'.format(len(self.df) + susp_num,
                                                                  len(self.df), susp_num)
                                + r'$\widehat\beta={:.3f}$ | '.format(self.beta)
                                + r'$\widehat\eta={:.3f}$ '.format(self.eta)
                                + '\n$r^2={:.3f}$ | '.format(self.rvalue)
                                + 'pval={:.2e}'.format(self.pvalue),
                                '\n{}:\n1su @{}% (pctl)'.format((bounds_legend), self.cl * 100)
                                +'\nBS samples: {}'.format(self.bs_size)],
                               loc='lower left', bbox_to_anchor=(0.65, 0.0),
                               fontsize=self.legend_fontsize, title=self.title)
                elif self.bounds == 'mcpb':
                    plt.semilogx(self.bounds_upper, weibull_prob_paper(self.unrel),
                                 color='royalblue', linestyle='-', linewidth=1)

                    plt.legend(['n = {} (f: {} | s: {})\n'.format(len(self.df) + susp_num,
                                                                  len(self.df), susp_num)
                                + r'$\widehat\beta={:.3f}$ | '.format(self.beta)
                                + r'$\widehat\eta={:.3f}$ '.format(self.eta)
                                + '\n$r^2={:.3f}$ | '.format(self.rvalue)
                                + 'pval={:.2e}'.format(self.pvalue),
                                '\n{}:\n1su @{}%'.format((bounds_legend), self.cl * 100)
                                +'\nBS samples: {}'.format(self.bs_size)],
                               loc='lower left', bbox_to_anchor=(0.65, 0.0),
                               fontsize=self.legend_fontsize, title=self.title)
            elif self.bounds_type == '1sl':
                if self.bounds == 'bbb':
                    yerr_upper = (weibull_prob_paper(self.bounds_lower)
                                  -  weibull_prob_paper(med_ranks))
                    plt.errorbar(x = self.df, y=weibull_prob_paper(med_ranks),
                                 yerr=[len(self.df) * [0],yerr_upper], fmt='none',
                                 ecolor= 'royalblue', capsize=5, markeredgewidth=2, alpha=0.5)
                    plt.legend(['n = {} (f: {} | s: {})\n'.format(len(self.df) + susp_num,
                                                                      len(self.df), susp_num)
                                    + r'$\widehat\beta={:.3f}$ | '.format(self.beta)
                                    + r'$\widehat\eta={:.3f}$ '.format(self.eta)
                                    + '\n$r^2={:.3f}$ | '.format(self.rvalue)
                                    + 'pval={:.2e}'.format(self.pvalue),
                                    '\n{}:\n1sl @{}% (pctl)'.format((bounds_legend),
                                                                    self.cl * 100)],
                                   loc='lower left', bbox_to_anchor=(0.65, 0.0),
                                   fontsize=self.legend_fontsize, title=self.title)
                elif self.bounds == 'pbb':
                    plt.semilogx(self.bounds_lower, weibull_prob_paper(self.unrel),
                                 color='royalblue', linestyle='-', linewidth=1)

                    plt.legend(['n = {} (f: {} | s: {})\n'.format(len(self.df) + susp_num,
                                                                  len(self.df), susp_num)
                                + r'$\widehat\beta={:.3f}$ | '.format(self.beta)
                                + r'$\widehat\eta={:.3f}$ '.format(self.eta)
                                + '\n$r^2={:.3f}$ | '.format(self.rvalue)
                                + 'pval={:.2e}'.format(self.pvalue),
                                '\n{}:\n1sl @{}% (pctl)'.format((bounds_legend), self.cl * 100)
                                +'\nBS samples: {}'.format(self.bs_size)],
                               loc='lower left', bbox_to_anchor=(0.65, 0.0),
                               fontsize=self.legend_fontsize, title=self.title)
                elif self.bounds == 'npbb':
                    plt.semilogx(self.bounds_lower, weibull_prob_paper(self.unrel),
                                 color='royalblue', linestyle='-', linewidth=1)

                    plt.legend(['n = {} (f: {} | s: {})\n'.format(len(self.df) + susp_num,
                                                                  len(self.df), susp_num)
                                + r'$\widehat\beta={:.3f}$ | '.format(self.beta)
                                + r'$\widehat\eta={:.3f}$ '.format(self.eta)
                                + '\n$r^2={:.3f}$ | '.format(self.rvalue)
                                + 'pval={:.2e}'.format(self.pvalue),
                                '\n{}:\n1sl @{}% (pctl)'.format((bounds_legend), self.cl * 100)
                                +'\nBS samples: {}'.format(self.bs_size)],
                               loc='lower left', bbox_to_anchor=(0.65, 0.0),
                               fontsize=self.legend_fontsize, title=self.title)
                elif self.bounds == 'mcpb':
                    plt.semilogx(self.bounds_lower, weibull_prob_paper(self.unrel),
                                 color='royalblue', linestyle='-', linewidth=1)

                    plt.legend(['n = {} (f: {} | s: {})\n'.format(len(self.df) + susp_num,
                                                                  len(self.df), susp_num)
                                + r'$\widehat\beta={:.3f}$ | '.format(self.beta)
                                + r'$\widehat\eta={:.3f}$ '.format(self.eta)
                                + '\n$r^2={:.3f}$ | '.format(self.rvalue)
                                + 'pval={:.2e}'.format(self.pvalue),
                                '\n{}:\n1sl @{}%'.format((bounds_legend), self.cl * 100)
                                +'\nBS samples: {}'.format(self.bs_size)],
                               loc='lower left', bbox_to_anchor=(0.65, 0.0),
                               fontsize=self.legend_fontsize, title=self.title)
        else:
            plt.legend(['n = {} (f: {} | s: {})\n'.format(len(self.df) + susp_num,
                                                          len(self.df), susp_num)
                        + r'$\widehat\beta={:.3f}$ | '.format(self.beta)
                        + r'$\widehat\eta={:.3f}$ '.format(self.eta)
                        + '\n$r^2={:.3f}$ | '.format(self.rvalue)
                        + 'pval={:.2e}'.format(self.pvalue)],
                        loc='lower left', bbox_to_anchor=(0.65, 0.0),
                        fontsize=self.legend_fontsize, title=self.title)

        # Plot discrete median ranks
        if self.plot_ranks:
            if self.ds is None:
                plt.semilogx(self.df, weibull_prob_paper(self.median_rank()), marker='o',
                             markerfacecolor='mediumblue', markeredgecolor='mediumblue',
                             markersize=4, alpha=.5, linestyle='None', zorder=3)
            else:
                plt.semilogx(self.df, weibull_prob_paper(self.median_rank_cens()), marker='o',
                             markerfacecolor='mediumblue', markeredgecolor='mediumblue',
                             markersize=4, alpha=.5, linestyle='None', zorder= 3)

        plt.tight_layout()
        plt.grid(True, which='both')

        # Save plot
        if self.save:
            try:
                plt.savefig(self.save_path)
            except:
                raise ValueError('Path is faulty.')

        plt.show()

    def fisher_bounds(self):
        """
        Computes Fisher bounds for the Weibull analysis
        """
        # Check if parameters are bias-corrected
        if self.bcm is None:
            b = self.beta
            eta = self.eta
        else:
            if self.bcm == 'c4':
                b = self.beta_c4
                eta = self.eta_c4
            elif self.bcm == 'hrbu':
                b = self.beta_hrbu
                eta = self.eta_hrbu
            elif self.bcm == 'np_bs':
                b = self.beta_np_bs
                eta = self.eta_np_bs
            elif self.bcm == 'p_bs':
                b = self.beta_p_bs
                eta = self.eta_p_bs
            else:
                raise ValueError('No valid bias correction method is defined')

        # Fisher Information Matrix calculation
        if self.ds is None:
            element_1 = np.sum([(-1 / b ** 2) - (x / eta) ** b
                                * (np.log(x / eta) ** 2) for x in self.df])
            element_2 = np.sum([b / (eta ** 2) - ((x / eta) ** b)
                                * (b / (eta ** 2)) * (b + 1) for x in self.df])
            element_3 = np.sum([-1 / eta + ((x / eta) ** b)
                                * (1 / eta) * ((b * np.log(x / eta)) + 1) for x in self.df])
        else:  # does not work for interval censoring -> to do
            element_1 = (np.sum([(-1 / b ** 2) - (x / eta) ** b
                                * (np.log(x / eta) ** 2) for x in self.df])
                         + np.sum([-1 * (x / eta) ** b * np.log(x / eta) ** 2 for x in self.ds]))
            element_2 = (np.sum([b / (eta ** 2) - ((x / eta) ** b)
                                * (b / (eta ** 2)) * (b + 1) for x in self.df])
                         + np.sum([-1 * ((x / eta) ** b) * b / (eta ** 2)
                                   * (b + 1) for x in self.ds]))
            element_3 = (np.sum([-1 / eta + ((x / eta) ** b) * (1 / eta)
                                 * ((b * np.log(x / eta)) + 1) for x in self.df])
                         + np.sum([(x / eta) ** b / eta
                                   * (b * np.log(x / eta) + 1) for x in self.ds]))

        # f_inv equals cov_matrix, i.e. [var(beta), covar()],[covar(), var(eta)]
        self.f = np.matrix([[-element_1, -element_3], [-element_3, -element_2]])
        self.f_inv = np.linalg.inv(self.f)

        # K_a needed for bounds
        if self.bounds_type == '2s':
            self.k_a_bound = norm.ppf((1.0 - self.cl) / 2 + self.cl)
        elif self.bounds_type == '1su':
            # 1-sided upper
            self.k_a_bound = norm.ppf(self.cl)
        elif self.bounds_type == '1sl':
            # 1-sided upper
            self.k_a_bound = norm.ppf(1.0 - self.cl)

        # Standard error for each parameter
        self.se_beta = (self.f_inv.item(0)) ** 0.5
        self.se_eta = (self.f_inv.item(3)) ** 0.5

        k_a_p_bound = self.k_a_bound
        # qq.Caluclating t_lower and t_upper according to B. Dodson et. al
        var_y = (self.f_inv.item(3) / eta ** 2
                  + (np.log(-np.log(1 - np.array(self.unrel)))) ** 2
                  * self.f_inv.item(0) / b ** 4
                  - (2 * np.log(-np.log(1 - np.array(self.unrel)))
                    * self.f_inv.item(1) / ((b ** 2) * eta)))

        # Output bounds depending on k_a
        if self.bounds_type == '2s':
            y_l = (np.log(eta) + (np.log(-np.log(1 - np.array(self.unrel))) / b)
                   - k_a_p_bound * np.sqrt(var_y))
            self.bounds_lower = np.exp(y_l)

            y_u = (np.log(eta) + (np.log(-np.log(1 - np.array(self.unrel))) / b)
                   + k_a_p_bound * np.sqrt(var_y))
            self.bounds_upper = np.exp(y_u)
        elif self.bounds_type == '1su':
            # 1-sided upper
            y_u = (np.log(eta) + (np.log(-np.log(1 - np.array(self.unrel))) / b)
                   + k_a_p_bound * np.sqrt(var_y))
            self.bounds_upper = np.exp(y_u)
        elif self.bounds_type == '1sl':
            # 1-sided lower
            y_l = (np.log(eta) + (np.log(-np.log(1 - np.array(self.unrel))) / b)
                   + k_a_p_bound * np.sqrt(var_y))
            self.bounds_lower = np.exp(y_l)

    def lrb(self):
        """
        # Goal: Find all solution pairs (beta, eta) for
        # L(beta, eta) = exp(chi ** 2) / -2) * L(beta_mle, eta_mle)
        """

        def t_bounds_from_pars(beta_, eta, unreliability):
            """
            finds the minimum and maximum plausible time parameter for all
            given combination of "solutions" and "unreliability"
            """
            mins = np.zeros(len(unreliability))
            maxes = np.zeros_like(mins)
            unrel = np.array([0.001, 0.002, 0.003, 0.005, 0.007, 0.01,
                              0.02, 0.03, 0.05, 0.07, 0.1, 0.2, 0.3, 0.4,
                              0.5, 0.6, 0.632, 0.7, 0.8, 0.9, 0.95, 0.99, 0.999])
            for idx, unrel in enumerate(unreliability):
                ret = np.array(eta) * ((-np.log(1 - unrel)) ** (1 / np.array(beta_)))
                mins[idx] = min(ret)
                maxes[idx] = max(ret)
                self.mins = mins
                self.maxes = maxes
            return mins, maxes

        def ll_full(beta_, eta, df, ds):
            """
            Function return is verified and correct.
            However, it not considering the constant term:
            np.log(gamma(n+1)) - np.log(gamma((n - m + 1)) -> not needed for lrb
            beta, eta: need to be ndarrays
            """
            return (len(df) * (np.log(beta_) - beta_ * np.log(eta))
                    + (beta_ - 1) * np.sum([np.log(x) for x in df])
                    - np.sum([(t / eta) ** beta_ for t in df], axis=0)
                    - np.sum([(x / eta) ** beta_ for x in ds], axis=0))

        def ll_full_no_cens(beta_, eta, df):
            """
            Function return is verified and correct.
            However, it not considering the constant term:
            np.log(gamma(n+1)) - np.log(gamma((n - m + 1)) -> not needed for lrb
            beta, eta: need to be ndarrays
            """
            return (len(df) * (np.log(beta_) - beta_ * np.log(eta))
                    + (beta_ - 1) * np.sum([np.log(x) for x in df])
                    - np.sum([(t / eta) ** beta_ for t in df], axis=0))

        def zerofinder(b_init, eta_init, z):
            """"
            Returns an array which contains the solution pairs for
            the LRBs.
            """
            # Step 1: Create rough mesh in order to define finer mesh
            beta_range_init = b_init
            eta_range_init = eta_init

            # Eta indices show the index for the first value with a sign change
            sol = [[], []]
            for b in range(len(beta_range_init)):
                eta_indices = np.where(np.diff(np.sign(z[b])))[0] + 1
                if len(eta_indices) == 1:
                    sol[0].append(b)
                    sol[1].append(eta_indices[0] - 1)

                if len(eta_indices) > 1:
                    # Only two soltutions needed for rough mesh
                    sol[0].append(b)
                    sol[1].append(eta_indices[0] - 1)

                    sol[0].append(b)
                    sol[1].append(eta_indices[1])

            if len(sol[0]) == 0:
                raise ValueError('No solution pairs found. \
                                 Sample size might be too large so\
                                 that an overbuffering occurs in \
                                 the gamma function, which leads to:\
                                 log(inf).')

            # Create solution attribute
            self.sol = sol

            # Step 2: Create actual finer mesh using the found signs from step
            # Create new, denser mesh for beta and eta pairs
            delta_beta = beta_range_init[sol[0][-1]] - beta_range_init[sol[0][0]]

            _beta_range = np.linspace(beta_range_init[sol[0][0]] - delta_beta,
                                      beta_range_init[sol[0][-1]] + delta_beta, 300)
            _eta_range = np.linspace(eta_range_init[np.min(sol[1])],
                                     eta_range_init[np.max(sol[1])], 250)

            _bb, _ee = np.meshgrid(_beta_range, _eta_range, indexing='ij')
            # self.bb_ = _bb
            # self.ee_ = _ee
            if self.ds is None:
                self._z = (2 * np.log(np.exp(
                    ll_full_no_cens(_bb, _ee, self.df)
                    - ll_full_no_cens(np.array([self.sol_b]),np.array([self.sol_eta]),
                                      self.df))) + chi2.ppf(self.cl_lrb, 1))
            else:
                self._z = (2 * np.log(np.exp(
                    ll_full(_bb, _ee, self.df, self.ds)
                    - ll_full(np.array([self.sol_b]), np.array([self.sol_eta]),
                              self.df, self.ds))) + chi2.ppf(self.cl_lrb, 1))

            # Compute solution pairs from finer mesh
            _sol_beta = []
            _sol_eta = [[], []]
            for b in range(len(_beta_range)):
                eta_indices = np.where(np.diff(np.sign(self._z[b])))[0] + 1
                if len(eta_indices) == 1:
                    _sol_beta.append(b)
                    # Find solution left and right from _z = 0
                    _sol_eta[0].append(eta_indices[0] - 1)
                    _sol_eta[1].append(eta_indices[0])

                if len(eta_indices) == 2:
                    # Find first solution pair
                    _sol_beta.append(b)
                    _sol_eta[0].append(eta_indices[0] - 1)
                    _sol_eta[1].append(eta_indices[0])

                    # Second second solution pair
                    _sol_beta.append(b)
                    _sol_eta[0].append(eta_indices[1] - 1)
                    _sol_eta[1].append(eta_indices[1])

            self.sol_post = [_sol_beta, _sol_eta]

            # Get mean value between sign changes for eta from new mesh
            # Return beta-eta pairs as actual numerical values
            beta_lrb = [_beta_range[i] for i in _sol_beta]
            eta_lrb = [((_eta_range[i] + _eta_range[j]) / 2)
                       for i, j in zip(_sol_eta[0], _sol_eta[1])]

            return (beta_lrb, eta_lrb)

            # 1 Define parameter range using var(param)

        # 1.1 Calculate bounds for parameters using Fisher method

        # Check if parameters are bias-corrected
        if self.bcm is None:
            b = self.beta
            eta = self.eta
        else:
            if self.bcm == 'c4':
                b = self.beta_c4
                eta = self.eta
            elif self.bcm == 'hrbu':
                b = self.beta_hrbu
                eta = self.eta_hrbu
            elif self.bcm == 'np_bs':
                b = self.beta_np_bs
                eta = self.eta_np_bs
            elif self.bcm == 'p_bs':
                b = self.beta_p_bs
                eta = self.eta_p_bs
            else:
                raise ValueError('No valid bias correction method is defined')


        # Hotfix to pass actual corrected beta and eta to the zerofinder
        self.sol_b = b
        self.sol_eta = eta

        # Compute elements F information matrix calculation
        if self.ds is None:
            element_1 = np.sum([(-1 / b ** 2) - (x / eta) ** b
                                * (np.log(x / eta) ** 2) for x in self.df])
            element_2 = np.sum([b / (eta ** 2) - ((x / eta) ** b)
                                * (b / (eta ** 2)) * (b + 1) for x in self.df])
            element_3 = np.sum([-1 / eta + ((x / eta) ** b)
                                * (1 / eta) * ((b * np.log(x / eta)) + 1) for x in self.df])
        else:  # does not work for interval censoring -> to do
            element_1 = (np.sum([(-1 / b ** 2) - (x / eta) ** b
                                * (np.log(x / eta) ** 2) for x in self.df])
                         + np.sum([-1 * (x / eta) ** b * np.log(x / eta) ** 2 for x in self.ds]))
            element_2 = (np.sum([b / (eta ** 2) - ((x / eta) ** b)
                                * (b / (eta ** 2)) * (b + 1) for x in self.df])
                         + np.sum([-1 * ((x / eta) ** b) * b / (eta ** 2)
                                   * (b + 1) for x in self.ds]))
            element_3 = (np.sum([-1 / eta + ((x / eta) ** b) * (1 / eta)
                                 * ((b * np.log(x / eta)) + 1) for x in self.df])
                         + np.sum([(x / eta) ** b / eta
                                   * (b * np.log(x / eta) + 1) for x in self.ds]))

        # f_inv equals cov_matrix, i.e. [var(beta), covar()],[covar(), var(eta)]
        self.f = np.matrix([[-element_1, -element_3], [-element_3, -element_2]])
        self.f_inv = np.linalg.inv(self.f)

        # K_a needed for bounds
        # Setting k_a_bounds manually is sufficient just to get a paramter range
        if self.bounds_type == '2s':
            self.k_a_bound = norm.ppf((1.0 - self.cl) / 2 + self.cl)
            # No need to adapt self.cl for 2-sided bounds
            self.cl_lrb = self.cl
        elif (self.bounds_type == '1su' or self.bounds_type == '1sl'):
            self.k_a_bound = 0.95
            self.cl_lrb = 2 * self.cl - 1
        else:
            print('break')

        # Calculate inital parameter bounds using f_inv
        beta_lower = b / (np.exp(self.k_a_bound * np.sqrt(self.f_inv.item(0)) / b))
        beta_upper = b * (np.exp(self.k_a_bound * np.sqrt(self.f_inv.item(0)) / b))
        eta_lower = eta / (np.exp(self.k_a_bound * np.sqrt(self.f_inv.item(3)) / eta))
        eta_upper = eta * (np.exp(self.k_a_bound * np.sqrt(self.f_inv.item(3)) / eta))

        self.beta_f_range = [beta_lower, beta_upper]
        self.eta_f_range = [eta_lower, eta_upper]


        # 1.2 Create mesh with repect to the paramter range
        # Beta bounds are critical to the mesh resolution, hence two steps to produce beta range

        self.beta_range_init = np.arange(.2 * self.beta_f_range[0], 2 * self.beta_f_range[1], 0.05)
        self.eta_range_init = np.linspace(.5 * self.eta_f_range[0], 2 * self.eta_f_range[1], 1000)

        # Create mesh
        bb, ee = np.meshgrid(self.beta_range_init, self.eta_range_init, indexing='ij')

        # Ignore log(-inf) since this is not relevant
        with np.errstate(divide='ignore', invalid='ignore'):
            if self.ds is None:
                self.z = (2 * np.log(np.exp(
                    ll_full_no_cens(bb, ee, self.df)
                    - ll_full_no_cens(np.array([b]), np.array([eta]),
                                      self.df))) + chi2.ppf(self.cl_lrb, 1))
                self.beta_lrb, self.eta_lrb = zerofinder(self.beta_range_init,
                                                         self.eta_range_init,
                                                         self.z)
            else:
                self.z = (2 * np.log(np.exp(
                    ll_full(bb, ee, self.df, self.ds)
                    - ll_full(np.array([b]), np.array([eta]),
                              self.df,self.ds))) + chi2.ppf(self.cl_lrb, 1))
                self.beta_lrb, self.eta_lrb = zerofinder(self.beta_range_init,
                                                         self.eta_range_init,
                                                         self.z)

        # Calculate Solutions with Zerofinder
        self.bounds_lower, self.bounds_upper = t_bounds_from_pars(self.beta_lrb,
                                                                  self.eta_lrb,
                                                                  self.unrel)
    def plot(self):
        """
        Creates Weibull probability plots.
        """

        # Some needed functions:
        def weibull_prob_paper(x):
            """
            Needed to adjust figure to the Weibull probability plot.
            """
            x = np.asarray(x)

            # Prevent np.log(0) error raise
            x[x > .9999] = np.nan
            return np.log(-np.log(1 - x))

        # Just for y_tickslabel on the y-axis
        def weibull_ticks(y_i, _):
            """
            Adjusts the y-axis tick labels
            """
            return '{:.1f}'.format((100 * (1 - np.exp(-np.exp(y_i)))))

        def unrel_func(x_est, beta_, eta):
            if type(x_est) == list:
                x_est = np.asarray(x_est)
            y_est = (1 - np.exp(-(x_est / eta) ** beta_))
            y_est_lnln = weibull_prob_paper(y_est)

            return y_est_lnln

        def inverse_weibull(perc, beta, eta):
            """
            Computes time to failure data points.
            This function is being used to plot Weibull lines.

            Parameters
            ----------
            perc : float
                Percentage points fo which time to failure data should be computed.
            beta : float
                Weibull shape parameter.
            eta : float
                Weibull scale parameter.

            Returns
            -------
            float
                Time to failure data points.

            """
            return ((-np.log(1 -perc)) ** (1 / beta)) * eta

        # Generate Weibull Plot Figure
        plt.style.use(self.plot_style)
        plt.figure(figsize=self.fig_size)

        # Y-Axis
        ax = plt.gca()
        ax.yaxis.set_major_formatter(mpl.ticker.FuncFormatter(weibull_ticks))
        y_ticks = np.array([0.001, 0.002, 0.003, 0.005, 0.007, 0.01, 0.02,
                            0.03, 0.05, 0.07, 0.1, 0.2, 0.3, 0.4, 0.5, 0.6,
                            0.7, 0.8, 0.9, 0.95, 0.99, 0.999])
        lny_ticks = np.log(-np.log(1 - y_ticks))
        plt.ylim(bottom=0.001, top=0.999)
        plt.yticks(lny_ticks, color='black')
        ax.set_yticks([weibull_prob_paper(0.632)], minor=True)

        # Plots the horizontal dashed line for 63.2%
        plt.grid(True, which='minor', axis='y', linestyle='--')

        # X-Axis scaling
        if self.bcm == 'c4':
            if self.bounds is None:
                self.tmin_plot = ((-np.log(0.999)) ** (1 / self.beta_c4)) * self.eta
                self.tmax_plot = ((-np.log(0.001)) ** (1 / self.beta_c4)) * self.eta
            else:
                if self.bounds_type == '2s':
                    self.tmin_plot = min(self.bounds_lower)
                    self.tmax_plot = max(self.bounds_upper)
                if self.bounds_type == '1su':
                    self.tmin_plot = ((-np.log(0.999)) ** (1 / self.beta_c4)) * self.eta
                    self.tmax_plot = max(self.bounds_upper)
                if self.bounds_type == '1sl':
                    self.tmin_plot = min(self.bounds_lower)
                    self.tmax_plot = ((-np.log(0.001)) ** (1 / self.beta_c4)) * self.eta
        elif self.bcm == 'hrbu':
            if self.bounds is None:
                self.tmin_plot = ((-np.log(0.999)) ** (1 / self.beta_hrbu)) * self.eta_hrbu
                self.tmax_plot = ((-np.log(0.001)) ** (1 / self.beta_hrbu)) * self.eta_hrbu
            else:
                if self.bounds_type == '2s':
                    self.tmin_plot = min(self.bounds_lower)
                    self.tmax_plot = max(self.bounds_upper)
                if self.bounds_type == '1su':
                    self.tmin_plot = ((-np.log(0.999)) ** (1 / self.beta_hrbu)) * self.eta_hrbu
                    self.tmax_plot = max(self.bounds_upper)
                if self.bounds_type == '1sl':
                    self.tmin_plot = min(self.bounds_lower)
                    self.tmax_plot = ((-np.log(0.001)) ** (1 / self.beta_hrbu)) * self.eta_hrbu
        elif self.bcm == 'np_bs':
            if self.bounds is None:
                self.tmin_plot = ((-np.log(0.999)) ** (1 / self.beta_np_bs)) * self.eta_np_bs
                self.tmax_plot = ((-np.log(0.001)) ** (1 / self.beta_np_bs)) * self.eta_np_bs
            else:
                if self.bounds_type == '2s':
                    self.tmin_plot = min(self.bounds_lower)
                    self.tmax_plot = max(self.bounds_upper)
                if self.bounds_type == '1su':
                    self.tmin_plot = ((-np.log(0.999)) ** (1 / self.beta_np_bs)) * self.eta_np_bs
                    self.tmax_plot = max(self.bounds_upper)
                if self.bounds_type == '1sl':
                    self.tmin_plot = min(self.bounds_lower)
                    self.tmax_plot = ((-np.log(0.001)) ** (1 / self.beta_np_bs)) * self.eta_np_bs
        elif self.bcm == 'p_bs':
            if self.bounds is None:
                self.tmin_plot = ((-np.log(0.999)) ** (1 / self.beta_p_bs)) * self.eta_p_bs
                self.tmax_plot = ((-np.log(0.001)) ** (1 / self.beta_p_bs)) * self.eta_p_bs
            else:
                if self.bounds_type == '2s':
                    self.tmin_plot = min(self.bounds_lower)
                    self.tmax_plot = max(self.bounds_upper)
                if self.bounds_type == '1su':
                    self.tmin_plot = ((-np.log(0.999)) ** (1 / self.beta_p_bs)) * self.eta_p_bs
                    self.tmax_plot = max(self.bounds_upper)
                if self.bounds_type == '1sl':
                    self.tmin_plot = min(self.bounds_lower)
                    self.tmax_plot = ((-np.log(0.001)) ** (1 / self.beta_p_bs)) * self.eta_p_bs
        elif self.bcm is None:
            if self.bounds is None:
                self.tmin_plot = ((-np.log(0.999)) ** (1 / self.beta)) * self.eta
                self.tmax_plot = ((-np.log(0.001)) ** (1 / self.beta)) * self.eta
            else:
                if self.bounds_type == '2s':
                    self.tmin_plot = min(self.bounds_lower)
                    self.tmax_plot = max(self.bounds_upper)
                elif self.bounds_type == '1su':
                    self.tmin_plot = ((-np.log(0.999)) ** (1 / self.beta)) * self.eta
                    self.tmax_plot = max(self.bounds_upper)
                elif self.bounds_type == '1sl':
                    self.tmin_plot = min(self.bounds_lower)
                    self.tmax_plot = ((-np.log(0.001)) ** (1 / self.beta)) * self.eta

        self.xplot = np.linspace(self.tmin_plot, self.tmax_plot, 100)
        left = (10 ** (np.ceil(np.log10(self.tmin_plot)) - 1))
        right = (10 ** (np.ceil(np.log10(self.tmax_plot))))
        plt.xlim(left, right)
        plt.tick_params(axis='x', colors='black')

        # Set labels and legends
        plt.title(self.plot_title, color='black', fontsize=self.plot_title_fontsize)
        plt.xlabel(f'{self.x_label}{" in "+self.unit if self.unit!="-" else ""}', color='black', fontsize=self.xy_fontsize)
        plt.xticks(fontsize=self.xy_fontsize)
        plt.ylabel(f'{self.y_label} in %', color='black', fontsize=self.xy_fontsize)
        plt.yticks(fontsize=self.xy_fontsize)

        # General style properties
        self.unrel = np.array([0.001, 0.002, 0.003, 0.005, 0.007, 0.01,
                               0.02, 0.03, 0.05, 0.07, 0.1, 0.2, 0.3, 0.4,
                               0.5, 0.6, 0.632, 0.7, 0.8, 0.9, 0.95, 0.99, 0.999])

        # Plot legend
        if self.ds is None:
            susp_num = 0
        else:
            susp_num = len(self.ds)

        # Check if bias-corrections are applied
        if self.bcm == 'c4':
            # Plot corrected line
            xvals_c4 = list(inverse_weibull(np.array([0.001, 0.9999]), self.beta_c4, self.eta_c4))
            plt.semilogx(xvals_c4, unrel_func(xvals_c4, self.beta_c4,self.eta_c4),
                         color='mediumblue', linestyle='-',
                         linewidth=1.5, zorder=2)

            # Plot biased line
            xvals = list(inverse_weibull(np.array([0.001, 0.9999]), self.beta, self.eta))
            plt.semilogx(xvals, unrel_func(xvals, self.beta,self.eta),
                         color='grey', linestyle='--',
                         linewidth=1.5, zorder=1)


            # Define title in legend
            leg_title = 'MLE C4'

            if self.bounds is not None:
                # Adapt bounds' name for legend, if bounds are applied
                if self.bounds == 'fb':
                    bounds_legend = 'Fisher bounds'
                elif self.bounds == 'lrb':
                    bounds_legend = 'LRB'
                elif self.bounds == 'npbb':
                    bounds_legend = 'Non-Par. Boostrap bounds'
                elif self.bounds == 'pbb':
                    bounds_legend = 'Par. Bootstrap bounds'

                # Plot legend
                if self.bounds_type == '2s':
                    plt.semilogx(self.bounds_lower, weibull_prob_paper(self.unrel),
                                 color='royalblue', linestyle='-', linewidth=1)
                    plt.semilogx(self.bounds_upper, weibull_prob_paper(self.unrel),
                                 color='royalblue', linestyle='-', linewidth=1, label='_nolegend_')
                    plt.fill_betweenx(y=weibull_prob_paper(self.unrel),
                                     x1=self.bounds_lower,
                                     x2=self.bounds_upper,
                                     alpha=0.1, color = 'royalblue', label='_nolegend_')
                    if self.show_legend:
                        plt.legend(('n = {} (f: {} | s: {})\n'.format(len(self.df)
                                                                      + susp_num,
                                                                      len(self.df),
                                                                      susp_num)
                                    + r'$\widehat\beta={:.3f}$ | '.format(self.beta_c4)
                                    + r'$\widehat\eta={:.3f}$ '.format(self.eta_c4),
                                    '\nuncorrected MLE:\n'
                                    + r'$\widehat\beta={:.3f}$ | '.format(self.beta)
                                    + r'$\widehat\eta={:.3f}$'.format(self.eta),
                                    '\n{}:\n2s @{}%'.format((bounds_legend), self.cl * 100)),
                                   loc='lower left', bbox_to_anchor=(0.65, 0.0),
                                   fontsize=self.legend_fontsize, title=leg_title)
                elif self.bounds_type == '1su':
                    plt.semilogx(self.bounds_upper, weibull_prob_paper(self.unrel),
                                 color='royalblue', linestyle='-', linewidth=1)
                    if self.show_legend:
                        plt.legend(('n = {} (f: {} | s: {})\n'.format(len(self.df)
                                                                      + susp_num,
                                                                      len(self.df),
                                                                      susp_num)
                                    + r'$\widehat\beta={:.3f}$ | '.format(self.beta_c4)
                                    + r'$\widehat\eta={:.3f}$ '.format(self.eta_c4),
                                    '\nuncorrected MLE:\n'
                                    + r'$\widehat\beta={:.3f}$ | '.format(self.beta)
                                    + r'$\widehat\eta={:.3f}$'.format(self.eta),
                                    '\n{}:\1su @{}%'.format((bounds_legend), self.cl * 100)),
                                   loc='lower left', bbox_to_anchor=(0.65, 0.0),
                                   fontsize=self.legend_fontsize, title=leg_title)
                elif self.bounds_type == '1sl':
                    plt.semilogx(self.bounds_lower, weibull_prob_paper(self.unrel),
                                 color='royalblue', linestyle='-', linewidth=1)
                    if self.show_legend:
                        plt.legend(('n = {} (f: {} | s: {})\n'.format(len(self.df)
                                                                      + susp_num,
                                                                      len(self.df),
                                                                      susp_num)
                                    + r'$\widehat\beta={:.3f}$ | '.format(self.beta_c4)
                                    + r'$\widehat\eta={:.3f}$ '.format(self.eta_c4),
                                    '\nuncorrected MLE:\n'
                                    + r'$\widehat\beta={:.3f}$ | '.format(self.beta)
                                    + r'$\widehat\eta={:.3f}$'.format(self.eta),
                                    '\n{}:\1sl @{}%'.format((bounds_legend), self.cl * 100)),
                                   loc='lower left', bbox_to_anchor=(0.65, 0.0),
                                   fontsize=self.legend_fontsize, title=leg_title)
            else:
                if self.show_legend:
                    plt.legend(('n = {} (f: {} | s: {})\n'.format(len(self.df)
                                                                  + susp_num,
                                                                  len(self.df),
                                                                  susp_num)
                                + r'$\widehat\beta={:.3f}$ | '.format(self.beta_c4)
                                + r'$\widehat\eta={:.3f}$ '.format(self.eta),
                                '\nuncorrected MLE:\n'
                                + r'$\widehat\beta={:.3f}$ | '.format(self.beta)
                                + r'$\widehat\eta={:.3f}$'.format(self.eta)),
                               loc='lower left', bbox_to_anchor=(0.65, 0.0),
                               fontsize=self.legend_fontsize, title=leg_title)
        elif self.bcm == 'hrbu':
            # Plot corrected line
            xvals_hrbu = list(inverse_weibull(np.array([0.001, 0.9999]),
                                              self.beta_hrbu, self.eta_hrbu))
            plt.semilogx(xvals_hrbu, unrel_func(xvals_hrbu, self.beta_hrbu,self.eta_hrbu),
                         color='mediumblue', linestyle='-',
                         linewidth=1.5, zorder=2)

            # Plot biased line
            xvals = list(inverse_weibull(np.array([0.001, 0.9999]), self.beta, self.eta))
            plt.semilogx(xvals, unrel_func(xvals, self.beta,self.eta),
                         color='grey', linestyle='--',
                         linewidth=1.5, zorder=1)

            # Define title in legend
            leg_title = 'MLE HRBU'

            if self.bounds is not None:
                # Adapt bounds' name for legend, if bounds are applied
                if self.bounds == 'fb':
                    bounds_legend = 'Fisher bounds'
                elif self.bounds == 'lrb':
                    bounds_legend = 'LRB'
                elif self.bounds == 'npbb':
                    bounds_legend = 'Non-Par. Boostrap bounds'
                elif self.bounds == 'pbb':
                    bounds_legend = 'Par. Bootstrap bounds'

                # Plot legend
                if self.bounds_type == '2s':
                    plt.semilogx(self.bounds_lower, weibull_prob_paper(self.unrel),
                                 color='royalblue',
                                 linestyle='-', linewidth=1)
                    plt.semilogx(self.bounds_upper, weibull_prob_paper(self.unrel),
                                 color='royalblue', linestyle='-', linewidth=1, label='_nolegend_')
                    plt.fill_betweenx(y=weibull_prob_paper(self.unrel),
                                     x1=self.bounds_lower,
                                     x2=self.bounds_upper,
                                     alpha=0.1, color = 'royalblue', label='_nolegend_')
                    if self.show_legend:
                        plt.legend(('n = {} (f: {} | s: {})\n'.format(len(self.df)
                                                                      + susp_num,
                                                                      len(self.df),
                                                                      susp_num)
                                    + r'$\widehat\beta={:.3f}$ | '.format(self.beta_hrbu)
                                    + r'$\widehat\eta={:.3f}$ '.format(self.eta_hrbu),
                                    '\nuncorrected MLE:\n'
                                    + r'$\widehat\beta={:.3f}$ | '.format(self.beta)
                                    + r'$\widehat\eta={:.3f}$'.format(self.eta),
                                    '\n{}:\n2s @{}%'.format((bounds_legend), self.cl * 100)),
                                   loc='lower left', bbox_to_anchor=(0.65, 0.0),
                                   fontsize=self.legend_fontsize, title=leg_title)
                elif self.bounds_type == '1su':
                    plt.semilogx(self.bounds_upper, weibull_prob_paper(self.unrel),
                                 color='royalblue', linestyle='-', linewidth=1)
                    if self.show_legend:
                        plt.legend(('n = {} (f: {} | s: {})\n'.format(len(self.df)
                                                                      + susp_num,
                                                                      len(self.df),
                                                                      susp_num)
                                    + r'$\widehat\beta={:.3f}$ | '.format(self.beta_hrbu)
                                    + r'$\widehat\eta={:.3f}$ '.format(self.eta_hrbu),
                                    '\nuncorrected MLE:\n'
                                    + r'$\widehat\beta={:.3f}$ | '.format(self.beta)
                                    + r'$\widehat\eta={:.3f}$'.format(self.eta),
                                    '\n{}:\n1su @{}%'.format((bounds_legend), self.cl * 100)),
                                   loc='lower left', bbox_to_anchor=(0.65, 0.0),
                                   fontsize=self.legend_fontsize, title=leg_title)
                elif self.bounds_type == '1sl':
                    plt.semilogx(self.bounds_lower, weibull_prob_paper(self.unrel),
                                 color='royalblue', linestyle='-', linewidth=1)
                    if self.show_legend:
                        plt.legend(('n = {} (f: {} | s: {})\n'.format(len(self.df)
                                                                      + susp_num,
                                                                      len(self.df),
                                                                      susp_num)
                                    + r'$\widehat\beta={:.3f}$ | '.format(self.beta_hrbu)
                                    + r'$\widehat\eta={:.3f}$ '.format(self.eta_hrbu),
                                    '\nuncorrected MLE:\n'
                                    + r'$\widehat\beta={:.3f}$ | '.format(self.beta)
                                    + r'$\widehat\eta={:.3f}$'.format(self.eta),
                                    '\n{}:\1sl @{}%'.format((bounds_legend), self.cl * 100)),
                                   loc='lower left', bbox_to_anchor=(0.65, 0.0),
                                   fontsize=self.legend_fontsize, title=leg_title)
            else:
                if self.show_legend:
                    plt.legend(('n = {} (f: {} | s: {})\n'.format(len(self.df)
                                                                  + susp_num,
                                                                  len(self.df),
                                                                  susp_num)
                                + r'$\widehat\beta={:.3f}$ | '.format(self.beta_hrbu)
                                + r'$\widehat\eta={:.3f}$ '.format(self.eta_hrbu),
                                '\nuncorrected MLE:\n'
                                + r'$\widehat\beta={:.3f}$ | '.format(self.beta)
                                + r'$\widehat\eta={:.3f}$'.format(self.eta)),
                               loc='lower left', bbox_to_anchor=(0.65, 0.0),
                               fontsize=self.legend_fontsize, title=leg_title)
        elif self.bcm == 'np_bs':
            # Plot corrected line
            xvals_np_bs = list(inverse_weibull(np.array([0.001, 0.9999]),
                                              self.beta_np_bs, self.eta_np_bs))
            plt.semilogx(xvals_np_bs, unrel_func(xvals_np_bs, self.beta_np_bs,self.eta_np_bs),
                         color='mediumblue', linestyle='-',
                         linewidth=1.5, zorder=2)

            # Plot biased line
            xvals = list(inverse_weibull(np.array([0.001, 0.9999]), self.beta, self.eta))
            plt.semilogx(xvals, unrel_func(xvals, self.beta,self.eta),
                         color='grey', linestyle='--',
                         linewidth=1.5, zorder=1)

            # Define title in legend
            leg_title = 'MLE n.-p. Bootstrap'

            if self.bounds is not None:
                # Adapt bounds' name for legend, if bounds are applied
                if self.bounds == 'fb':
                    bounds_legend = 'Fisher bounds'
                elif self.bounds == 'lrb':
                    bounds_legend = 'LRB'
                elif self.bounds == 'npbb':
                    bounds_legend = 'Non-Par. Boostrap bounds'
                elif self.bounds == 'pbb':
                    bounds_legend = 'Par. Bootstrap bounds'

                # Plot legend
                if self.bounds_type == '2s':
                    plt.semilogx(self.bounds_lower, weibull_prob_paper(self.unrel),
                                 color='royalblue', linestyle='-', linewidth=1)
                    plt.semilogx(self.bounds_upper, weibull_prob_paper(self.unrel),
                                 color='royalblue', linestyle='-', linewidth=1, label='_nolegend_')
                    plt.fill_betweenx(y=weibull_prob_paper(self.unrel),
                                     x1=self.bounds_lower,
                                     x2=self.bounds_upper,
                                     alpha=0.1, color = 'royalblue', label='_nolegend_')
                    if self.show_legend:
                        plt.legend(('n = {} (f: {} | s: {})\n'.format(len(self.df)
                                                                      + susp_num,
                                                                      len(self.df),
                                                                      susp_num)
                                    + r'$\widehat\beta={:.3f}$ | '.format(self.beta_np_bs)
                                    + r'$\widehat\eta={:.3f}$'.format(self.eta_np_bs)
                                    + '\nstatistic: {}'.format(self.est_type)
                                    +'\nBS samples: {}'.format(self.bs_size),
                                    '\nuncorrected MLE:\n'
                                    + r'$\widehat\beta={:.3f}$ | '.format(self.beta)
                                    + r'$\widehat\eta={:.3f}$'.format(self.eta),
                                    '\n{}:\n2s @{}%'.format((bounds_legend), self.cl * 100)),
                                   loc='lower left', bbox_to_anchor=(0.65, 0.0),
                                   fontsize=self.legend_fontsize, title=leg_title)
                elif self.bounds_type == '1su':
                    plt.semilogx(self.bounds_upper, weibull_prob_paper(self.unrel),
                                 color='royalblue', linestyle='-', linewidth=1)
                    if self.show_legend:
                        plt.legend(('n = {} (f: {} | s: {})\n'.format(len(self.df)
                                                                      + susp_num,
                                                                      len(self.df),
                                                                      susp_num)
                                    + r'$\widehat\beta={:.3f}$ | '.format(self.beta_np_bs)
                                    + r'$\widehat\eta={:.3f}$'.format(self.eta_np_bs)
                                    + '\nstatistic: {}'.format(self.est_type)
                                    +'\nBS samples: {}'.format(self.bs_size),
                                    '\nuncorrected MLE:\n'
                                    + r'$\widehat\beta={:.3f}$ | '.format(self.beta)
                                    + r'$\widehat\eta={:.3f}$'.format(self.eta),
                                    '\n{}:\1su @{}%'.format((bounds_legend), self.cl * 100)),
                                   loc='lower left', bbox_to_anchor=(0.65, 0.0),
                                   fontsize=self.legend_fontsize, title=leg_title)
                elif self.bounds_type == '1sl':
                    plt.semilogx(self.bounds_lower, weibull_prob_paper(self.unrel),
                                 color='royalblue', linestyle='-', linewidth=1)
                    if self.show_legend:
                        plt.legend(('n = {} (f: {} | s: {})\n'.format(len(self.df)
                                                                      + susp_num,
                                                                      len(self.df),
                                                                      susp_num)
                                    + r'$\widehat\beta={:.3f}$ | '.format(self.beta_np_bs)
                                    + r'$\widehat\eta={:.3f}$'.format(self.eta_np_bs)
                                    + '\nstatistic: {}'.format(self.est_type)
                                    +'\nBS samples: {}'.format(self.bs_size),
                                    '\nuncorrected MLE:\n'
                                    + r'$\widehat\beta={:.3f}$ | '.format(self.beta)
                                    + r'$\widehat\eta={:.3f}$'.format(self.eta),
                                    '\n{}:\n1sl @{}%'.format((bounds_legend), self.cl * 100)),
                                   loc='lower left', bbox_to_anchor=(0.65, 0.0),
                                   fontsize=self.legend_fontsize, title=leg_title)
            else:
                if self.show_legend:
                    plt.legend(('n = {} (f: {} | s: {})\n'.format(len(self.df)
                                                                  + susp_num,
                                                                  len(self.df),
                                                                  susp_num)
                                + r'$\widehat\beta={:.3f}$ | '.format(self.beta_np_bs)
                                + r'$\widehat\eta={:.3f}$ '.format(self.eta_np_bs)
                                + '\nstatistic: {}'.format(self.est_type)
                                +'\nBS samples: {}'.format(self.bs_size),
                                '\nuncorrected MLE:\n' + r'$\widehat\beta={:.3f}$ | '.format(self.beta)
                                + r'$\widehat\eta={:.3f}$'.format(self.eta)),
                               loc='lower left', bbox_to_anchor=(0.65, 0.0),
                               fontsize=self.legend_fontsize, title=leg_title)
        elif self.bcm == 'p_bs':
            # Plot corrected line
            xvals_p_bs = list(inverse_weibull(np.array([0.001, 0.9999]),
                                              self.beta_p_bs, self.eta_p_bs))
            plt.semilogx(xvals_p_bs, unrel_func(xvals_p_bs, self.beta_p_bs,self.eta_p_bs),
                         color='mediumblue', linestyle='-',
                         linewidth=1.5, zorder=2)

            # Plot biased line
            xvals = list(inverse_weibull(np.array([0.001, 0.9999]), self.beta, self.eta))
            plt.semilogx(xvals, unrel_func(xvals, self.beta,self.eta),
                         color='grey', linestyle='--',
                         linewidth=1.5, zorder=1)

            # Define title in legend
            leg_title = 'MLE par. Bootstrap'

            if self.bounds is not None:
                # Adapt bounds' name for legend, if bounds are applied
                if self.bounds == 'fb':
                    bounds_legend = 'Fisher bounds'
                elif self.bounds == 'lrb':
                    bounds_legend = 'LRB'
                elif self.bounds == 'npbb':
                    bounds_legend = 'Non-Par. Boostrap bounds'
                elif self.bounds == 'pbb':
                    bounds_legend = 'Par. Bootstrap bounds'

                # Plot legend
                if self.bounds_type == '2s':
                    plt.semilogx(self.bounds_lower, weibull_prob_paper(self.unrel),
                                 color='royalblue', linestyle='-', linewidth=1)
                    plt.semilogx(self.bounds_upper, weibull_prob_paper(self.unrel),
                                 color='royalblue', linestyle='-', linewidth=1, label='_nolegend_')
                    plt.fill_betweenx(y=weibull_prob_paper(self.unrel),
                                     x1=self.bounds_lower,
                                     x2=self.bounds_upper,
                                     alpha=0.1, color = 'royalblue', label='_nolegend_')
                    if self.show_legend:
                        plt.legend(('n = {} (f: {} | s: {})\n'.format(len(self.df)
                                                                      + susp_num,
                                                                      len(self.df),
                                                                      susp_num)
                                    + r'$\widehat\beta={:.3f}$ | '.format(self.beta_p_bs)
                                    + r'$\widehat\eta={:.3f}$'.format(self.eta_p_bs)
                                    + '\nstatistic: {}'.format(self.est_type)
                                    +'\nBS samples: {}'.format(self.bs_size),
                                    '\nuncorrected MLE:\n'
                                    + r'$\widehat\beta={:.3f}$ | '.format(self.beta)
                                    + r'$\widehat\eta={:.3f}$'.format(self.eta),
                                    '\n{}:\n2s @{}%'.format((bounds_legend), self.cl * 100)),
                                   loc='lower left', bbox_to_anchor=(0.65, 0.0),
                                   fontsize=self.legend_fontsize, title=leg_title)
                elif self.bounds_type == '1su':
                    plt.semilogx(self.bounds_upper, weibull_prob_paper(self.unrel),
                                 color='royalblue', linestyle='-', linewidth=1)
                    if self.show_legend:
                        plt.legend(('n = {} (f: {} | s: {})\n'.format(len(self.df)
                                                                      + susp_num,
                                                                      len(self.df),
                                                                      susp_num)
                                    + r'$\widehat\beta={:.3f}$ | '.format(self.beta_p_bs)
                                    + r'$\widehat\eta={:.3f}$'.format(self.eta_p_bs)
                                    + '\nstatistic: {}'.format(self.est_type)
                                    +'\nBS samples: {}'.format(self.bs_size),
                                    '\nuncorrected MLE:\n'
                                    + r'$\widehat\beta={:.3f}$ | '.format(self.beta)
                                    + r'$\widehat\eta={:.3f}$'.format(self.eta),
                                    '\n{}:\n1su @{}%'.format((bounds_legend), self.cl * 100)),
                                   loc='lower left', bbox_to_anchor=(0.65, 0.0),
                                   fontsize=self.legend_fontsize, title=leg_title)
                elif self.bounds_type == '1sl':
                    plt.semilogx(self.bounds_lower, weibull_prob_paper(self.unrel),
                                 color='royalblue', linestyle='-', linewidth=1)
                    if self.show_legend:
                        plt.legend(('n = {} (f: {} | s: {})\n'.format(len(self.df)
                                                                      + susp_num,
                                                                      len(self.df),
                                                                      susp_num)
                                    + r'$\widehat\beta={:.3f}$ | '.format(self.beta_p_bs)
                                    + r'$\widehat\eta={:.3f}$'.format(self.eta_p_bs)
                                    + '\nstatistic: {}'.format(self.est_type)
                                    +'\nBS samples: {}'.format(self.bs_size),
                                    '\nuncorrected MLE:\n'
                                    + r'$\widehat\beta={:.3f}$ | '.format(self.beta)
                                    + r'$\widehat\eta={:.3f}$'.format(self.eta),
                                    '\n{}:\n1sl @{}%'.format((bounds_legend), self.cl * 100)),
                                   loc='lower left', bbox_to_anchor=(0.65, 0.0),
                                   fontsize=self.legend_fontsize, title=leg_title)
            else:
                if self.show_legend:
                    plt.legend(('n = {} (f: {} | s: {})\n'.format(len(self.df)
                                                                  + susp_num,
                                                                  len(self.df),
                                                                  susp_num)
                                + r'$\widehat\beta={:.3f}$ | '.format(self.beta_p_bs)
                                + r'$\widehat\eta={:.3f}$ '.format(self.eta_p_bs)
                                + '\nstatistic: {}'.format(self.est_type)
                                +'\nBS samples: {}'.format(self.bs_size),
                                '\nuncorrected MLE:\n'
                                + r'$\widehat\beta={:.3f}$ | '.format(self.beta)
                                + r'$\widehat\eta={:.3f}$'.format(self.eta)),
                               loc='lower left', bbox_to_anchor=(0.65, 0.0),
                               fontsize=self.legend_fontsize, title=leg_title)
        else:
            # Plot biased line
            xvals = list(inverse_weibull(np.array([0.001, 0.9999]), self.beta, self.eta))
            plt.semilogx(xvals, unrel_func(xvals, self.beta,self.eta),
                         color='mediumblue', linestyle='-',
                         linewidth=1.5)

            # Define title in legend
            leg_title = 'MLE'

            if self.bounds is not None:
                # Adapt bounds' name for legend, if bounds are applied
                if self.bounds == 'fb':
                    bounds_legend = 'Fisher bounds'
                elif self.bounds == 'lrb':
                    bounds_legend = 'LRB'
                elif self.bounds == 'npbb':
                    bounds_legend = 'Non-Par. Boostrap bounds'
                elif self.bounds == 'pbb':
                    bounds_legend = 'Par. Bootstrap bounds'

                # 2-sided bounds
                if self.bounds_type == '2s':
                    plt.semilogx(self.bounds_lower, weibull_prob_paper(self.unrel),
                                 color='royalblue', linestyle='-', linewidth=1)
                    plt.semilogx(self.bounds_upper, weibull_prob_paper(self.unrel),
                                 color='royalblue', linestyle='-', linewidth=1, label='_nolegend_')
                    plt.fill_betweenx(y=weibull_prob_paper(self.unrel),
                                     x1=self.bounds_lower,
                                     x2=self.bounds_upper,
                                     alpha=0.1, color = 'royalblue', label='_nolegend_')
                    if self.show_legend:
                        plt.legend(('n = {} (f: {} | s: {})\n'.format(len(self.df)
                                                                      + susp_num,
                                                                      len(self.df),
                                                                      susp_num)
                                    + r'$\widehat\beta={:.3f}$ | '.format(self.beta)
                                    + r'$\widehat\eta={:.3f}$ '.format(self.eta),
                                    '\n{}:\n2s @{}%'.format((bounds_legend), self.cl * 100)),
                                   loc='lower left', bbox_to_anchor=(0.65, 0.0),
                                   fontsize=self.legend_fontsize, title=leg_title)
                elif self.bounds_type == '1su':
                    plt.semilogx(self.bounds_upper, weibull_prob_paper(self.unrel),
                                 color='royalblue', linestyle='-', linewidth=1)
                    if self.show_legend:
                        plt.legend(('n = {} (f: {} | s: {})\n'.format(len(self.df)
                                                                      + susp_num,
                                                                      len(self.df),
                                                                      susp_num)
                                    + r'$\widehat\beta={:.3f}$ | '.format(self.beta)
                                    + r'$\widehat\eta={:.3f}$ '.format(self.eta),
                                    '\n{}:\n1su @{}%'.format((bounds_legend), self.cl * 100)),
                                   loc='lower left', bbox_to_anchor=(0.65, 0.0),
                                   fontsize=self.legend_fontsize, title=leg_title)
                # 1-sided lower bounds
                elif self.bounds_type == '1sl':
                    plt.semilogx(self.bounds_lower, weibull_prob_paper(self.unrel),
                                 color='royalblue', linestyle='-', linewidth=1)
                    if self.show_legend:
                        plt.legend(('n = {} (f: {} | s: {})\n'.format(len(self.df)
                                                                      + susp_num,
                                                                      len(self.df),
                                                                      susp_num)
                                    + r'$\widehat\beta={:.3f}$ | '.format(self.beta)
                                    + r'$\widehat\eta={:.3f}$ '.format(self.eta),
                                    '\n{}:\n1sl @{}%'.format((bounds_legend), self.cl * 100)),
                                   loc='lower left', bbox_to_anchor=(0.65, 0.0),
                                   fontsize=self.legend_fontsize, title=leg_title)
            else:
                if self.show_legend:
                    plt.legend(['n = {} (f: {} | s: {})\n'.format(len(self.df)
                                                                  + susp_num,
                                                                  len(self.df),
                                                                  susp_num)
                                + r'$\widehat\beta={:.3f}$ | '.format(self.beta)
                                + r'$\widehat\eta={:.3f}$ '.format(self.eta)],
                               loc='lower left', bbox_to_anchor=(0.65, 0.0),
                               fontsize=self.legend_fontsize, title=leg_title)
        if self.plot_ranks:
            # Plot median ranks
            if self.ds is None:
                plt.semilogx(self.df, weibull_prob_paper(self.median_rank()), marker='o',
                             markerfacecolor='mediumblue', markeredgecolor='mediumblue',
                             markersize=4, alpha=.5, linestyle='None', zorder=3)
            else:
                plt.semilogx(self.df, weibull_prob_paper(self.median_rank_cens()), marker='o',
                             markerfacecolor='mediumblue', markeredgecolor='mediumblue',
                             markersize=4, alpha=.5, linestyle='None', zorder= 3)

        plt.tight_layout()
        plt.grid(True, which='both')

        # Save plot
        if self.save:
            try:
                plt.savefig(self.save_path)
            except:
                raise ValueError('Path is faulty.')

        plt.show()

    @classmethod
    def get_bx_percentile(cls, time, beta_, eta_):
        """
        Computes the unreliability at given input time.

        Parameters
        ----------
        time : float or list of floats
            Lifetime for which the percentiles are computed. If time is a list, the percentiles for
            each element of the list will be computed and returned.
        beta_ : float
            Weibull shape parameter.
        eta_ : float
            Weibull scale parameter.
        eta_ : float
            Weibull scale parameter.
        Returns
        -------
        unrel : float or list of floats
            Percentiles for the given BXlife.

        """

        # Weibull function
        def unrel_func(time, beta_, eta_):
            unrel = (1 - np.exp(-(time / eta_) ** beta_))
            return unrel

        # Check if bx is of type: list
        if isinstance(time, list):
            percentiles = [unrel_func(i, beta_, eta_) for i in time]
        else:
            percentiles = unrel_func(time, beta_, eta_)

        return percentiles

class PlotAll:
    """
    Plots cdfs, pdfs and Weibull plots for multiple instances
    """

    def __init__(self, objects=None, **kwargs):
        if objects is not None:
            self.objects = objects
            for key, val in objects.items():
                self.unit = getattr(val, 'unit')
                self.plot_style = getattr(val, 'plot_style')
            self.unrel = np.array([0.001, 0.002, 0.003, 0.005, 0.007, 0.01 , 0.02 , 0.03 , 0.05 ,
                                   0.07 , 0.1  , 0.2  , 0.3  , 0.4  , 0.5  , 0.6  , 0.632, 0.7,
                                   0.8  , 0.9  , 0.95 , 0.99 , 0.999])
            # if len(self.objects.keys()) > 6:
            #     raise ValueError('mult_weibull only support up to six instances being plotted.')

        # # Set colormap for Weibull plot
        # if 'set_cmap' in kwargs:
        #     self.color = iter(kwargs['set_cmap'])
        # else:
        #     self.color = iter(['royalblue', 'salmon', 'mediumseagreen',
        #                        'darkorange', 'peru', 'darkcyan'])
    def median_rank(self, cl=0.5):
        """
        Mediran ranks for uncensored data. Returns a list with
        median ranks.
        """
        ranks = []
        n = len(self.df)
        for i in range(1, n+1):
            ranks.append(beta.ppf(cl, i, n-i+1))
        return ranks

    def median_rank_cens(self, cl=0.5):
        """
        Returns adjusted median ranks as described in the
        Weibull Handbook. Returns a list with adjusted median ranks.
        """

        def bernard(adj_r, n, cl):
            """
            Returns Bernards Approximation for the adjusted ranks
            """
            #return (np.array(i) - 0.3) / (len(self.df+self.ds) + 0.4)
            return [beta.ppf(cl, i, n-i+1) for i in adj_r]

        n = len(self.df + self.ds)
        # Reverse ranks need to consider suspensions and their order
        all_ = self.df + self.ds
        rev_rank = []
        prev = 0
        for j in self.df:
            # Check if failure time is entered multiple times
            if self.df.count(j) > 1:
                # Ignore same elements after first time
                if prev == j:
                    pass
                else:
                    # Number of times element is in df
                    count_element = self.df.count(j)
                    # Loop through identical failure time
                    for i in range(count_element):
                        count = sum(map(lambda x : x < j, all_)) + i
                        rev_rank.append(len(all_) - count)
                prev = j
            else:
                count = sum(map(lambda x : x < j, all_))
                rev_rank.append(len(all_) - count)

        #Calculate adjusted rank
        adj_ranks = []
        prev_rank = 0
        for i in range(1, len(self.df)+1):
            adj_ranks.append((rev_rank[i-1] * prev_rank + n + 1) / (rev_rank[i-1] +1))
            prev_rank = adj_ranks[-1]
        self.adj_ranks = bernard(adj_ranks, n, cl)
        return self.adj_ranks



    def mult_weibull(self, x_label='Time To Failure', y_label='Unreliability',
                     plot_title='Weibull Probability Plot', xy_fontsize=12,
                     plot_title_fontsize=12, fig_size=(6, 7),
                     plot_ranks=True, save=False, color=None, linestyle=None,
                     **kwargs):
        """
        Plots multiple Analysis class objects in one figure

        """

        def inverse_weibull(perc, beta, eta):
            return ((-np.log(1 -perc)) ** (1 / beta)) * eta

        def weibull_prob_paper(x):
            """
            Needed to adjust figure to the Weibull probability plot.
            """
            x = np.asarray(x)

            # Prevent np.log(0) error raise
            x[x > .9999] = np.nan
            return np.log(-np.log(1 - x))

        # Just for y_tickslabel on the y-axis
        def weibull_ticks(y_i, _):
            """
            Adjusts the y-axis tick labels
            """
            return '{:.1f}'.format((100 * (1 - np.exp(-np.exp(y_i)))))

        def unrel_func(x_est, beta_, eta):
            if type(x_est) == list:
                x_est = np.asarray(x_est)
            y_est = (1 - np.exp(-(x_est / eta) ** beta_))
            y_est_lnln = weibull_prob_paper(y_est)
            return y_est_lnln

        def median_rank(df, cl=0.5):
            """
            Mediran ranks for uncensored data. Returns a list with
            median ranks.
            """
            ranks = []
            n = len(df)
            for i in range(1, n+1):
                ranks.append(beta.ppf(cl, i, n-i+1))
            return ranks

        def median_rank_cens(df, ds, cl=0.5):
            """
            Returns adjusted median ranks as described in the
            Weibull Handbook. Returns a list with adjusted median ranks.
            """

            def bernard(adj_r, n, cl):
                """
                Returns Bernards Approximation for the adjusted ranks
                """
                #return (np.array(i) - 0.3) / (len(self.df+self.ds) + 0.4)
                return [beta.ppf(cl, i, n-i+1) for i in adj_r]

            n = len(df + ds)
            # Reverse ranks need to consider suspensions and their order
            all_ = df + ds
            rev_rank = []
            prev = 0
            for j in df:
                # Check if failure time is entered multiple times
                if df.count(j) > 1:
                    # Ignore same elements after first time
                    if prev == j:
                        pass
                    else:
                        # Number of times element is in df
                        count_element = df.count(j)
                        # Loop through identical failure time
                        for i in range(count_element):
                            count = sum(map(lambda x : x < j, all_)) + i
                            rev_rank.append(len(all_) - count)
                    prev = j
                else:
                    count = sum(map(lambda x : x < j, all_))
                    rev_rank.append(len(all_) - count)

            #Calculate adjusted rank
            adj_ranks = []
            prev_rank = 0
            for i in range(1, len(df)+1):
                adj_ranks.append((rev_rank[i-1] * prev_rank + n + 1) / (rev_rank[i-1] +1))
                prev_rank = adj_ranks[-1]
            adj_ranks = bernard(adj_ranks, n, cl)
            return adj_ranks

        # Check colormap
        # Set line color
        if color is not None:
            color = iter(color)
        else:
            color = iter(['royalblue', 'salmon', 'mediumseagreen',
                               'darkorange', 'peru', 'darkcyan'])
        
        # Check linestyle input
        if linestyle is not None:
            l_style = iter(linestyle)
            # Check if provided number of linstyle is in accordance with number of objects
            if len(self.objects) != len(linestyle):
                raise ValueError(f'Number of linestyles ({len(linestyle)}) is'\
                                 ' not in accordance with the number of'\
                                     f' objects ({len(self.objects)}).')
        else:
            l_style = iter(len(self.objects) * ['-'])

        # Get t_min and t_max to plot
        temp_list = []
        for key, val in self.objects.items():
            # Check for special case of percentil bounds, e.g. 'bbb'
            if (getattr(val, 'bounds')) != 'bbb':
                if (getattr(val, 'bounds_lower')) is not None:
                    temp_list.append(min(getattr(val, 'bounds_lower')))
                if (getattr(val, 'bounds_upper')) is not None:
                    temp_list.append(max(getattr(val, 'bounds_upper')))
            if ((getattr(val, 'bounds_lower')) is None
                and (getattr(val, 'bounds_upper')) is None):
                if getattr(val, 'beta_c4') is not None:
                    dat = list(inverse_weibull(np.array([0.001, 0.9999]),
                                               getattr(val, 'beta_c4'),
                                               getattr(val, 'eta_c4')))
                    temp_list.append(min(dat))
                    temp_list.append(max(dat))
                elif getattr(val, 'beta_hrbu') is not None:
                    dat = list(inverse_weibull(np.array([0.001, 0.9999]),
                                               getattr(val, 'beta_hrbu'),
                                               getattr(val, 'eta_hrbu')))
                    temp_list.append(min(dat))
                    temp_list.append(max(dat))
                elif getattr(val, 'beta_np_bs') is not None:
                    dat = list(inverse_weibull(np.array([0.001, 0.9999]),
                                               getattr(val, 'beta_np_bs'),
                                               getattr(val, 'eta_np_bs')))
                    temp_list.append(min(dat))
                    temp_list.append(max(dat))
                elif getattr(val, 'beta_p_bs') is not None:
                    dat = list(inverse_weibull(np.array([0.001, 0.9999]),
                                               getattr(val, 'beta_p_bs'),
                                               getattr(val, 'eta_p_bs')))
                    temp_list.append(min(dat))
                    temp_list.append(max(dat))
                else:
                    dat = list(inverse_weibull(np.array([0.001, 0.9999]),
                                               getattr(val, 'beta'),
                                               getattr(val, 'eta')))
                    temp_list.append(min(dat))
                    temp_list.append(max(dat))
        x_axis_min = min(temp_list)
        x_axis_max = max(temp_list)

        # Generate Weibull Plot Figure
        plt.style.use(self.plot_style)
        plt.figure(figsize=fig_size)

        # Y-Axis
        ax = plt.gca()
        ax.yaxis.set_major_formatter(mpl.ticker.FuncFormatter(weibull_ticks))
        y_ticks = np.array([0.001, 0.002, 0.003, 0.005, 0.007, 0.01, 0.02,
                            0.03, 0.05, 0.07, 0.1, 0.2, 0.3, 0.4, 0.5, 0.6,
                            0.7, 0.8, 0.9, 0.95, 0.99, 0.999])
        lny_ticks = np.log(-np.log(1 - y_ticks))
        plt.ylim(bottom=0.001, top=0.999)
        plt.yticks(lny_ticks, color='black')
        ax.set_yticks([weibull_prob_paper(0.632)], minor=True)

        # Plots the horizontal dashed line for 63.2%
        plt.grid(True, which='minor', axis='y', linestyle='--')
        #xplot = np.linspace(x_axis_min, x_axis_max, 2000)
        left = (10 ** (np.ceil(np.log10(x_axis_min)) - 1))
        right = (10 ** (np.ceil(np.log10(x_axis_max))))
        plt.xlim(left, right)
        plt.tick_params(axis='x', colors='black')

        # Set labels and legends
        plt.title(plot_title, color='black', fontsize=plot_title_fontsize)
        
        plt.xlabel(f'{x_label}{" in "+self.unit if self.unit!="-" else ""}', color='black', fontsize=xy_fontsize)
        plt.ylabel(f'{y_label} in %', color='black', fontsize=xy_fontsize)

        # Plot Weibull lines
        for key, val in self.objects.items():
            if getattr(val, 'bounds') is None:
                col = next(color)
                ls = next(l_style)
                if getattr(val, 'beta_c4') is not None:
                    xvals = list(inverse_weibull(np.array([0.001, 0.9999]),
                                               getattr(val, 'beta_c4'),
                                               getattr(val, 'eta_c4')))
                    xplot = np.linspace(min(xvals), max(xvals), 100)
                    plt.semilogx(xplot, unrel_func(xplot,
                                                   getattr(val, 'beta_c4'),
                                                   getattr(val, 'eta_c4')),
                                 color=col, linestyle=ls,
                                 linewidth=1.5,label=f'{key}')
                elif getattr(val, 'beta_hrbu') is not None:
                    xvals = list(inverse_weibull(np.array([0.001, 0.9999]),
                                               getattr(val, 'beta_hrbu'),
                                               getattr(val, 'eta_hrbu')))
                    xplot = np.linspace(min(xvals), max(xvals), 100)
                    plt.semilogx(xplot, unrel_func(xplot,
                                                   getattr(val, 'beta_hrbu'),
                                                   getattr(val, 'eta_hrbu')),
                                 color=col, linestyle=ls,
                                 linewidth=1.5, label=f'{key}')
                elif getattr(val, 'beta_np_bs') is not None:
                    xvals = list(inverse_weibull(np.array([0.001, 0.9999]),
                                               getattr(val, 'beta_np_bs'),
                                               getattr(val, 'eta_np_bs')))
                    xplot = np.linspace(min(xvals), max(xvals), 100)
                    plt.semilogx(xplot, unrel_func(xplot, getattr(val, 'beta_np_bs'),
                                                   getattr(val, 'eta_np_bs')),
                                 color=col, linestyle=ls,
                                 linewidth=1.5, label=f'{key}')
                elif getattr(val, 'beta_p_bs') is not None:
                    xvals = list(inverse_weibull(np.array([0.001, 0.9999]),
                                               getattr(val, 'beta_p_bs'),
                                               getattr(val, 'eta_p_bs')))
                    xplot = np.linspace(min(xvals), max(xvals), 100)
                    plt.semilogx(xplot, unrel_func(xplot, getattr(val, 'beta_p_bs'),
                                                   getattr(val, 'eta_p_bs')),
                                 color=col, linestyle=ls,
                                 linewidth=1.5, label=f'{key}')
                else:
                    xvals = list(inverse_weibull(np.array([0.001, 0.9999]),
                                               getattr(val, 'beta'),
                                               getattr(val, 'eta')))
                    xplot = np.linspace(min(xvals), max(xvals), 100)
                    plt.semilogx(xplot, unrel_func(xplot, getattr(val, 'beta'),
                                                   getattr(val, 'eta')),
                                 color=col, linestyle=ls,
                                 linewidth=1.5, label=f'{key}')
            if getattr(val, 'bounds_type') == '2s':
                if getattr(val, 'beta_c4') is not None:
                    col = next(color)
                    ls = next(l_style)
                    xvals = sorted(list(inverse_weibull(np.array([0.001, 0.9999]),
                                               getattr(val, 'beta_c4'),
                                               getattr(val, 'eta_c4'))))

                    #xplot = np.linspace(min(xvals), max(xvals), 100)
                    plt.semilogx(xvals, np.log(-np.log(1 - np.array([0.001, 0.9999]))),
                                 color=col, linestyle=ls, linewidth=1.5, zorder = 2,
                                 label=f'{key}')
                    plt.semilogx(getattr(val, 'bounds_lower'), weibull_prob_paper(self.unrel),
                                 color=col, linestyle=ls, linewidth=1, label='_nolegend_')
                    plt.semilogx(getattr(val, 'bounds_upper'), weibull_prob_paper(self.unrel),
                                 color=col, linestyle=ls, linewidth=1, label='_nolegend_')
                    plt.fill_betweenx(y=weibull_prob_paper(self.unrel),
                                     x1=getattr(val, 'bounds_lower'),
                                     x2=getattr(val, 'bounds_upper'),
                                     alpha=0.1, color = col, label='_nolegend_')
                elif getattr(val, 'beta_hrbu') is not None:
                    col = next(color)
                    ls = next(l_style)
                    xvals = sorted(list(inverse_weibull(np.array([0.001, 0.9999]),
                                               getattr(val, 'beta_hrbu'),
                                               getattr(val, 'eta_hrbu'))))

                    #xplot = np.linspace(min(xvals), max(xvals), 100)
                    plt.semilogx(xvals, np.log(-np.log(1 - np.array([0.001, 0.9999]))),
                                 color=col, linestyle=ls, linewidth=1.5, zorder = 2,
                                 label=f'{key}')
                    plt.semilogx(getattr(val, 'bounds_lower'), weibull_prob_paper(self.unrel),
                                 color=col, linestyle=ls, linewidth=1, label='_nolegend_')
                    plt.semilogx(getattr(val, 'bounds_upper'), weibull_prob_paper(self.unrel),
                                 color=col, linestyle=ls, linewidth=1, label='_nolegend_')
                    plt.fill_betweenx(y=weibull_prob_paper(self.unrel),
                                     x1=getattr(val, 'bounds_lower'),
                                     x2=getattr(val, 'bounds_upper'),
                                     alpha=0.1, color = col, label='_nolegend_')
                elif getattr(val, 'beta_np_bs') is not None:
                    col = next(color)
                    ls = next(l_style)
                    xvals = sorted(list(inverse_weibull(np.array([0.001, 0.9999]),
                                               getattr(val, 'beta_np_bs'),
                                               getattr(val, 'eta_np_bs'))))

                    #xplot = np.linspace(min(xvals), max(xvals), 100)
                    plt.semilogx(xvals, np.log(-np.log(1 - np.array([0.001, 0.9999]))),
                                 color=col, linestyle=ls, linewidth=1.5, zorder = 2,
                                 label=f'{key}')
                    plt.semilogx(getattr(val, 'bounds_lower'), weibull_prob_paper(self.unrel),
                                 color=col, linestyle=ls, linewidth=1, label='_nolegend_')
                    plt.semilogx(getattr(val, 'bounds_upper'), weibull_prob_paper(self.unrel),
                                 color=col, linestyle=ls, linewidth=1, label='_nolegend_')
                    plt.fill_betweenx(y=weibull_prob_paper(self.unrel),
                                     x1=getattr(val, 'bounds_lower'),
                                     x2=getattr(val, 'bounds_upper'),
                                     alpha=0.1, color = col, label='_nolegend_')
                elif getattr(val, 'beta_p_bs') is not None:
                    col = next(color)
                    ls = next(l_style)
                    xvals = sorted(list(inverse_weibull(np.array([0.001, 0.9999]),
                                               getattr(val, 'beta_p_bs'),
                                               getattr(val, 'eta_p_bs'))))

                    #xplot = np.linspace(min(xvals), max(xvals), 100)
                    plt.semilogx(xvals, np.log(-np.log(1 - np.array([0.001, 0.9999]))),
                                 color=col, linestyle=ls, linewidth=1.5, zorder = 2,
                                 label=f'{key}')
                    plt.semilogx(getattr(val, 'bounds_lower'), weibull_prob_paper(self.unrel),
                                 color=col, linestyle=ls, linewidth=1, label='_nolegend_')
                    plt.semilogx(getattr(val, 'bounds_upper'), weibull_prob_paper(self.unrel),
                                 color=col, linestyle=ls, linewidth=1, label='_nolegend_')
                    plt.fill_betweenx(y=weibull_prob_paper(self.unrel),
                                     x1=getattr(val, 'bounds_lower'),
                                     x2=getattr(val, 'bounds_upper'),
                                     alpha=0.1, color = col, label='_nolegend_')
                elif (getattr(val, 'bounds')) == 'bbb':
                    pass
                else:
                    col = next(color)
                    ls = next(l_style)
                    xvals = sorted(list(inverse_weibull(np.array([0.001, 0.9999]),
                                               getattr(val, 'beta'),
                                               getattr(val, 'eta'))))

                    #xplot = np.linspace(min(xvals), max(xvals), 100)
                    plt.semilogx(xvals, np.log(-np.log(1 - np.array([0.001, 0.9999]))),
                                 color=col, linestyle=ls, linewidth=1.5, zorder = 2,
                                 label=f'{key}')
                    plt.semilogx(getattr(val, 'bounds_lower'), weibull_prob_paper(self.unrel),
                                 color=col, linestyle=ls, linewidth=1, label='_nolegend_')
                    plt.semilogx(getattr(val, 'bounds_upper'), weibull_prob_paper(self.unrel),
                                 color=col, linestyle=ls, linewidth=1, label='_nolegend_')
                    plt.fill_betweenx(y=weibull_prob_paper(self.unrel),
                                     x1=getattr(val, 'bounds_lower'),
                                     x2=getattr(val, 'bounds_upper'),
                                     alpha=0.1, color = col, label='_nolegend_')
            if getattr(val, 'bounds_type') == '1su':
                if getattr(val, 'beta_c4') is not None:
                    col = next(color)
                    ls = next(l_style)
                    xvals = sorted(list(inverse_weibull(np.array([0.001, 0.9999]),
                                               getattr(val, 'beta_c4'),
                                               getattr(val, 'eta_c4'))))

                    #xplot = np.linspace(min(xvals), max(xvals), 100)
                    plt.semilogx(xvals, np.log(-np.log(1 - np.array([0.001, 0.9999]))),
                                 color=col, linestyle=ls, linewidth=1.5, zorder = 2,
                                 label=f'{key}')
                    plt.semilogx(getattr(val, 'bounds_upper'), weibull_prob_paper(self.unrel),
                                 color=col, linestyle=ls, linewidth=1, label='_nolegend_')
                elif getattr(val, 'beta_hrbu') is not None:
                    col = next(color)
                    ls = next(l_style)
                    xvals = sorted(list(inverse_weibull(np.array([0.001, 0.9999]),
                                               getattr(val, 'beta_hrbu'),
                                               getattr(val, 'eta_hrbu'))))

                    #xplot = np.linspace(min(xvals), max(xvals), 100)
                    plt.semilogx(xvals, np.log(-np.log(1 - np.array([0.001, 0.9999]))),
                                 color=col, linestyle=ls, linewidth=1.5, zorder = 2,
                                 label=f'{key}')
                    plt.semilogx(getattr(val, 'bounds_upper'), weibull_prob_paper(self.unrel),
                                 color=col, linestyle=ls, linewidth=1, label='_nolegend_')
                elif getattr(val, 'beta_np_bs') is not None:
                    col = next(color)
                    ls = next(l_style)
                    xvals = sorted(list(inverse_weibull(np.array([0.001, 0.9999]),
                                               getattr(val, 'beta_np_bs'),
                                               getattr(val, 'eta_np_bs'))))

                    #xplot = np.linspace(min(xvals), max(xvals), 100)
                    plt.semilogx(xvals, np.log(-np.log(1 - np.array([0.001, 0.9999]))),
                                 color=col, linestyle=ls, linewidth=1.5, zorder = 2,
                                 label=f'{key}')
                    plt.semilogx(getattr(val, 'bounds_upper'), weibull_prob_paper(self.unrel),
                                 color=col, linestyle=ls, linewidth=1, label='_nolegend_')
                elif getattr(val, 'beta_p_bs') is not None:
                    col = next(color)
                    ls = next(l_style)
                    xvals = sorted(list(inverse_weibull(np.array([0.001, 0.9999]),
                                               getattr(val, 'beta_p_bs'),
                                               getattr(val, 'eta_p_bs'))))

                    #xplot = np.linspace(min(xvals), max(xvals), 100)
                    plt.semilogx(xvals, np.log(-np.log(1 - np.array([0.001, 0.9999]))),
                                 color=col, linestyle=ls, linewidth=1.5, zorder = 2,
                                 label=f'{key}')
                    plt.semilogx(getattr(val, 'bounds_upper'), weibull_prob_paper(self.unrel),
                                 color=col, linestyle=ls, linewidth=1, label='_nolegend_')
                else:
                    col = next(color)
                    ls = next(l_style)
                    xvals = sorted(list(inverse_weibull(np.array([0.001, 0.9999]),
                                               getattr(val, 'beta'),
                                               getattr(val, 'eta'))))

                    #xplot = np.linspace(min(xvals), max(xvals), 100)
                    plt.semilogx(xvals, np.log(-np.log(1 - np.array([0.001, 0.9999]))),
                                 color=col, linestyle=ls, linewidth=1.5, zorder = 2,
                                 label=f'{key}')
                    plt.semilogx(getattr(val, 'bounds_upper'), weibull_prob_paper(self.unrel),
                                 color=col, linestyle=ls, linewidth=1, label='_nolegend_')
            if getattr(val, 'bounds_type') == '1sl':
                if getattr(val, 'beta_c4') is not None:
                    col = next(color)
                    ls = next(l_style)
                    xvals = sorted(list(inverse_weibull(np.array([0.001, 0.9999]),
                                               getattr(val, 'beta_c4'),
                                               getattr(val, 'eta_c4'))))

                    #xplot = np.linspace(min(xvals), max(xvals), 100)
                    plt.semilogx(xvals, np.log(-np.log(1 - np.array([0.001, 0.9999]))),
                                 color=col, linestyle=ls, linewidth=1.5, zorder = 2,
                                 label=f'{key}')
                    plt.semilogx(getattr(val, 'bounds_lower'), weibull_prob_paper(self.unrel),
                                 color=col, linestyle=ls, linewidth=1, label='_nolegend_')
                elif getattr(val, 'beta_hrbu') is not None:
                    col = next(color)
                    ls = next(l_style)
                    xvals = sorted(list(inverse_weibull(np.array([0.001, 0.9999]),
                                               getattr(val, 'beta_hrbu'),
                                               getattr(val, 'eta_hrbu'))))

                    #xplot = np.linspace(min(xvals), max(xvals), 100)
                    plt.semilogx(xvals, np.log(-np.log(1 - np.array([0.001, 0.9999]))),
                                 color=col, linestyle=ls, linewidth=1.5, zorder = 2,
                                 label=f'{key}')
                    plt.semilogx(getattr(val, 'bounds_lower'), weibull_prob_paper(self.unrel),
                                 color=col, linestyle=ls, linewidth=1, label='_nolegend_')
                elif getattr(val, 'beta_np_bs') is not None:
                    col = next(color)
                    ls = next(l_style)
                    xvals = sorted(list(inverse_weibull(np.array([0.001, 0.9999]),
                                               getattr(val, 'beta_np_bs'),
                                               getattr(val, 'eta_np_bs'))))

                    #xplot = np.linspace(min(xvals), max(xvals), 100)
                    plt.semilogx(xvals, np.log(-np.log(1 - np.array([0.001, 0.9999]))),
                                 color=col, linestyle=ls, linewidth=1.5, zorder = 2,
                                 label=f'{key}')
                    plt.semilogx(getattr(val, 'bounds_lower'), weibull_prob_paper(self.unrel),
                                 color=col, linestyle=ls, linewidth=1, label='_nolegend_')
                elif getattr(val, 'beta_p_bs') is not None:
                    col = next(color)
                    ls = next(l_style)
                    xvals = sorted(list(inverse_weibull(np.array([0.001, 0.9999]),
                                               getattr(val, 'beta_p_bs'),
                                               getattr(val, 'eta_p_bs'))))

                    #xplot = np.linspace(min(xvals), max(xvals), 100)
                    plt.semilogx(xvals, np.log(-np.log(1 - np.array([0.001, 0.9999]))),
                                 color=col, linestyle=ls, linewidth=1.5, zorder = 2,
                                 label=f'{key}')
                    plt.semilogx(getattr(val, 'bounds_lower'), weibull_prob_paper(self.unrel),
                                 color=col, linestyle=ls, linewidth=1, label='_nolegend_')
                else:
                    col = next(color)
                    ls = next(l_style)
                    xvals = sorted(list(inverse_weibull(np.array([0.001, 0.9999]),
                                               getattr(val, 'beta'),
                                               getattr(val, 'eta'))))

                    #xplot = np.linspace(min(xvals), max(xvals), 100)
                    plt.semilogx(xvals, np.log(-np.log(1 - np.array([0.001, 0.9999]))),
                                 color=col, linestyle=ls, linewidth=1.5, zorder = 2,
                                 label=f'{key}')
                    plt.semilogx(getattr(val, 'bounds_lower'), weibull_prob_paper(self.unrel),
                                 color=col, linestyle=ls, linewidth=1, label='_nolegend_')
            

            # Plot discrete median ranks
            if plot_ranks:
                if getattr(val, 'ds') is None:
                    plt.semilogx(getattr(val, 'df'),
                                 weibull_prob_paper(median_rank(getattr(val, 'df'))),
                                 marker='o',
                                 markerfacecolor=col, markeredgecolor='black',
                                 markersize=4, alpha=.5, linestyle='None', zorder=3)
                else:
                    plt.semilogx(getattr(val, 'df'),
                                 weibull_prob_paper(median_rank_cens(getattr(val, 'df'), getattr(val, 'ds'))),
                                 marker='o',
                                 markerfacecolor=col, markeredgecolor='black',
                                 markersize=4, alpha=.5, linestyle='None', zorder= 3)
        plt.tight_layout()
        plt.grid(True, which='both')
        plt.legend()

        # Save plot
        if save:
            try:
                plt.savefig(kwargs['path'])
            except:
                raise ValueError('Path is faulty.')

        plt.show()

    def contour_plot(self, show_legend=True, color=None, save=False, **kwargs):
        """
        Plots the contour plot when likelihood ratio bounds are being used.
        Multiple objects can be used as well.

        """
        # Configure plot
        plt.style.use(self.plot_style)
        plt.title('Contour Plot')

        # Set colormap
        if color is not None:
            color = iter(color)
        else:
            color = iter(['royalblue', 'salmon', 'mediumseagreen',
                               'darkorange', 'peru', 'darkcyan'])

        # Get beta and eta pairs from object
        for key, val in self.objects.items():
            beta = getattr(val, 'beta_lrb')
            eta = getattr(val, 'eta_lrb')
            conf_level = getattr(val, 'cl')
            plt.scatter(beta, eta, s=3, c=next(color),
                        label=f'{key}: {conf_level*100}%')

        plt.xlabel(r'$\widehat\beta$')
        plt.ylabel(r'$\widehat\eta$')
        plt.grid(True, which='both')
        plt.tight_layout()

        if show_legend:
            plt.legend()

        # Save plot
        if save:
            try:
                plt.savefig(kwargs['path'])
            except:
                raise ValueError('Path is faulty.')

    def weibull_pdf(self, beta=None, eta=None, linestyle=['-', '--', ':', '-.'], labels = None,
                    x_label = None, y_label=None, xy_fontsize=10, legend_fontsize=9,
                    plot_title='Weibull PDF', plot_title_fontsize=12, x_bounds=None,
                    fig_size=None, color=None, save=False, plot_style='ggplot', **kwargs):
        """
        Parameters
        ----------
        beta : list of floats
            Weibull shape parameter.
        eta : list of floats
            Weibull scale parameter
        linestyle : list of strings, optional
            Defines the linestyle(s) in the plot.
        labels : list of strings, optional
            List containing the labels for the plot legend.
        x_label : string, optional
            Label for the x-axis. The default is None.
        y_label : string, optional
            Label for the y-axis. The default is None.
        xy_fontsize : float, optional
            Fontsize for the axes label and ticks. The default is 10.
        legend_fontsize : float, optional
            Fontsize for the legend. The default is 8.
        plot_title : string, optional
            Title for the plot. The default is 'Weibull PDF'.
        plot_title_fontsize : float, optional
            Fontsize of the plot title. The default is 12.
        x_bounds : list of floats,
            Sets x-axis boundaries: [start, end, steps]
        fig_size : tuple of floats, optional
            Sets width and height in inches: (width, height)
        color : list of strings, optional
            List containing the colormap for the plotted lines. Length of list must be equal to
            the beta and eta length of lists.
        save : boolean, optional
            If True, the plot is saved according to the path. The default is False.
        plot_style : TYPE, optional
            DESCRIPTION. The default is 'ggplot'.
        **kwargs :
            path: string
                Path defines the directory and format of the figure E.g. r'var/user/.../test.pdf'
        """

        def wei_pdf(x, beta, eta):
            """
            Weibull probability density function.
            """
            return beta / eta * (x / eta) ** (beta - 1) * np.exp(-1 * ((x / eta) ** beta))

        # Check needed input data
        if beta is None or eta is None:
            raise ValueError('Beta and eta must be specified.')

        if x_bounds is None:
            raise ValueError('X axis bounds are not defined. \
                             Use x_bounds argument for this purpose.')

        # Check if number of linestyles and object count match eachother
        if len(linestyle) != len(beta) or len(linestyle) != len(eta):
            raise ValueError('Number of linestyles must match the list length of beta and eta.')

        # Set line color
        if color is not None:
            color = iter(color)
        else:
            color = iter(['royalblue', 'salmon', 'mediumseagreen',
                               'darkorange', 'peru', 'darkcyan'])
        # Set x-axis
        xvals = np.linspace(x_bounds[0], x_bounds[1], x_bounds[2])

        # Configure plot
        plt.style.use(plot_style)

        # Check if custom size for plot is set
        if fig_size is not None:
            width, height = (fig_size[0], fig_size[1])
            plt.figure(figsize=(width, height))

        # Set title
        plt.title(plot_title, fontsize=plot_title_fontsize)

        # Set x and y axis labels and fontsizes
        if x_label is not None:
            plt.xlabel(x_label, fontsize=xy_fontsize)
        else:
            plt.xticks(fontsize=xy_fontsize)

        if y_label is not None:
            plt.ylabel(y_label, fontsize=xy_fontsize)
        else:
            plt.yticks(fontsize=xy_fontsize)

        # Check if multiple lines need to be plotted
        if type(beta)==list and type(eta) == list:
            if labels is not None:
                for i, j, lab, line in zip(beta, eta, labels, linestyle):
                    plt.plot(xvals, wei_pdf(xvals, i, j),
                             linestyle=line, label=lab, color=next(color))

                # Set legend

                plt.legend(fontsize=legend_fontsize)
            else:
                for i, j in zip(beta, eta):
                    plt.plot(xvals, wei_pdf(xvals, i, j),
                             linestyle=line, color=next(color))
        plt.tight_layout()

        # Save plot
        if save:
            try:
                plt.savefig(kwargs['path'])
            except:
                raise ValueError('Path is faulty.')

        plt.show()

    def simple_weibull(self, beta, eta, unit='-', x_label = 'Time to Failure',
                       y_label = 'Unreliability', xy_fontsize=12,
                       plot_title_fontsize=12, plot_title='Weibull Probability Plot',
                       fig_size=(6, 7), show_legend=True, legend_fontsize=9,
                       save=False, df=None, ds=None, **kwargs):
        """
        beta : float
            Weibull shape parameter.
        eta : float
            Weibull scale parameter
        x_label : string, optional
            Label for the x-axis. The default is None.
        y_label : string, optional
            Label for the y-axis. The default is None.
        xy_fontsize : float, optional
            Fontsize for the axes label and ticks. The default is 10.
        legend_fontsize : float, optional
            Fontsize for the legend. The default is 8.
        plot_title : string, optional
            Title for the plot. The default is 'Weibull PDF'.
        plot_title_fontsize : float, optional
            Fontsize of the plot title. The default is 12.
        size : tuple of floats, optional
            Sets width and height in inches: (width, height)
        save : boolean, optional
            If True, the plot is saved according to the path. The default is False.
        plot_style : TYPE, optional
            DESCRIPTION. The default is 'ggplot'.
        unit : TYPE, optional
            DESCRIPTION. The default is '-'.
        show_legend : TYPE, optional
            DESCRIPTION. The default is True.
        df : list of floats, optional
            Contains the failures. If None, there will be no median ranks in the plot
        ds : list of floats, optional
            Contains suspensions. The default is None.
        **kwargs :
            path: raw-string
                Path defines the directory and format of the figure E.g. r'var/user/.../test.pdf'

        """

        # Create dummy object
        if df is None:
            df = []
        if ds is None:
            ds=[]
        x = Analysis(df=df, ds=ds, show_legend=show_legend)

        # Set attributes from input
        setattr(x, 'beta', beta)
        setattr(x, 'eta', eta)
        setattr(x, 'x_label', x_label)
        setattr(x, 'y_label', y_label)
        setattr(x, 'xy_fontsize', xy_fontsize)
        setattr(x, 'plot_title', plot_title)
        setattr(x, 'plot_title_fontsize', plot_title_fontsize)
        setattr(x, 'fig_size', fig_size)
        setattr(x, 'legend_fontsize', legend_fontsize)
        setattr(x, 'unit', unit)

        # Plot object
        x.plot()

        # Save plot
        if save:
            try:
                plt.savefig(kwargs['path'])
            except:
                raise ValueError('Path is faulty.')

if __name__ == '__main__':
    #x = Analysis(df=[2, 4, 6, 7, 9, 18], show=True, bcm='hrbu', unit='10^3')
    #x.mle()

    # Create new objects, e.g. name them prototype_a and prototype_b
    failures_a = [0.30481336314657737, 0.5793918872111126, 0.633217732127894, 0.7576700925659532,
                0.8394342818048925, 0.9118100898948334, 1.0110147142055477, 1.0180126386295232,
                1.3201853093496474, 1.492172669340363]
    prototype_a = Analysis(df=failures_a, bounds='lrb', bounds_type='2s', unit='10^4')
    prototype_a.mle()

    failures_b = [1.8506941739639076, 2.2685555679846954, 2.380993183650987, 2.642404955035375,
                2.777082863078587, 2.89527127055147, 2.9099992138728927, 3.1425481097241,
                3.3758727398694406, 3.8274990886889997]
    prototype_b = Analysis(df=failures_b, bounds='pbb', bounds_type='2s', unit='10^4')
    prototype_b.mle()

    # Create dictionary with Analysis objects
    # Keys will be used in figure legend. Name them as you please.
    objects = {'proto_a': prototype_a, 'proto_b': prototype_b}

    # Use mult_weibull() method
    PlotAll(objects).mult_weibull()
